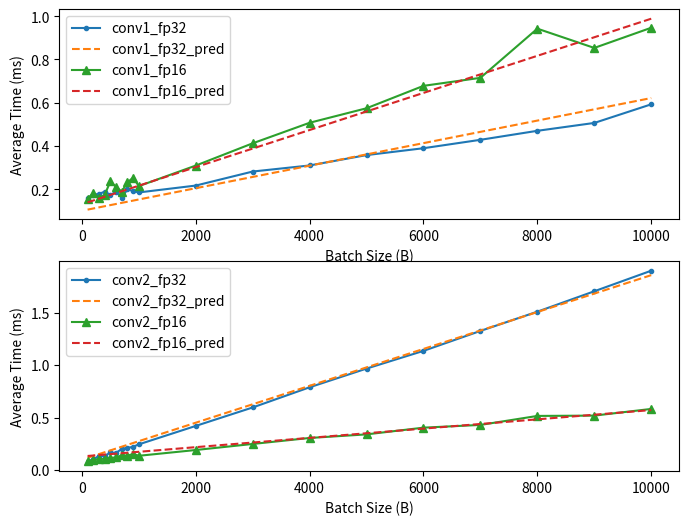

Reproduce this figure in Python.
"""
Platform: On one V100 GPU, single machine
Framework: Tensorflow 1.14, CUDA 10.2
Model/Dataset: 2conv + 2 dense with MNIST
	# ---------
	# Variables: name (type shape) [size]
	# ---------
	# conv_layer1/conv2d/kernel:0 (float32_ref 5x5x1x32) [800, bytes: 3200]
	# conv_layer1/conv2d/bias:0 (float32_ref 32) [32, bytes: 128]
	# conv_layer2/conv2d/kernel:0 (float32_ref 5x5x32x64) [51200, bytes: 204800]
	# conv_layer2/conv2d/bias:0 (float32_ref 64) [64, bytes: 256]
	# dense/kernel:0 (float32_ref 3136x1024) [3211264, bytes: 12845056]
	# dense/bias:0 (float32_ref 1024) [1024, bytes: 4096]
	# dense_1/kernel:0 (float32_ref 1024x10) [10240, bytes: 40960]
	# dense_1/bias:0 (float32_ref 10) [10, bytes: 40]
	# Total size of variables: 3274634
	# Total bytes of variables: 13098536
"""
import matplotlib.pyplot as plt
import numpy as np
import math
from scipy.optimize import curve_fit

NAMELIST_32 = ['Adam/mul', 'Adam/mul_1', 'Adam/update_conv_layer1/conv2d/bias/ApplyAdam', 'Adam/update_conv_layer1/conv2d/kernel/ApplyAdam', 'Adam/update_conv_layer2/conv2d/bias/ApplyAdam', 'Adam/update_conv_layer2/conv2d/kernel/ApplyAdam', 'Adam/update_dense/bias/ApplyAdam', 'Adam/update_dense/kernel/ApplyAdam', 'Adam/update_dense_1/bias/ApplyAdam', 'Adam/update_dense_1/kernel/ApplyAdam', 'Cast', 'conv_layer1/conv2d/BiasAdd', 'conv_layer1/conv2d/Conv2D', 'conv_layer1/conv2d/Relu', 'conv_layer2/conv2d/BiasAdd', 'conv_layer2/conv2d/Conv2D', 'conv_layer2/conv2d/Relu', 'dense/BiasAdd', 'dense/MatMul', 'dense/Relu', 'dense_1/BiasAdd', 'dense_1/MatMul', 'dropout/dropout/Cast', 'dropout/dropout/mul', 'dropout/dropout/mul_1', 'gradients/conv_layer1/conv2d/BiasAdd_grad/BiasAddGrad', 'gradients/conv_layer1/conv2d/Conv2D_grad/Conv2DBackpropFilter', 'gradients/conv_layer1/conv2d/Relu_grad/ReluGrad', 'gradients/conv_layer2/conv2d/BiasAdd_grad/BiasAddGrad', 'gradients/conv_layer2/conv2d/Conv2D_grad/Conv2DBackpropFilter', 'gradients/conv_layer2/conv2d/Conv2D_grad/Conv2DBackpropInput', 'gradients/conv_layer2/conv2d/Relu_grad/ReluGrad', 'gradients/dense/BiasAdd_grad/BiasAddGrad', 'gradients/dense/MatMul_grad/MatMul', 'gradients/dense/MatMul_grad/MatMul_1', 'gradients/dense/Relu_grad/ReluGrad', 'gradients/dense_1/BiasAdd_grad/BiasAddGrad', 'gradients/dense_1/MatMul_grad/MatMul', 'gradients/dense_1/MatMul_grad/MatMul_1', 'gradients/dropout/dropout/mul_1_grad/Mul', 'gradients/dropout/dropout/mul_grad/Mul', 'gradients/softmax_cross_entropy_loss/xentropy_grad/mul', 'softmax_cross_entropy_loss/Cast']
DATA_32 = {
	"B=100": {
		"D=1024":{
			"K=5": [0.037849999999999995, 0.027709999999999953, 0.031239999999999952, 0.03365249999999996, 0.03135000000000001, 0.03427499999999998, 0.025690000000000025, 0.0829924999999999, 0.03878249999999995, 0.035424999999999984, 0.12418499999999995, 0.06959499999999998, 0.15876499999999993, 0.05509499999999996, 0.031664999999999985, 0.08117333333333333, 0.027544999999999993, 0.02482999999999997, 0.08455333333333326, 0.026329999999999982, 0.026089999999999957, 0.04519333333333329, 0.046664999999999936, 0.034265, 0.04554499999999999, 0.048764999999999975, 0.10948333333333334, 0.050455000000000035, 0.05133999999999997, 0.09336833333333334, 0.10496333333333342, 0.04216999999999997, 0.03489999999999997, 0.11033499999999996, 0.06576500000000012, 0.03243999999999998, 0.04390500000000001, 0.04729999999999994, 0.04671499999999999, 0.033745, 0.033905000000000025, 0.03267, 0.06342000000000002]
		}
	},
	"B=200": {
		"D=1024":{
			"K=5": [0.04357000000000001, 0.031044999999999975, 0.031680000000000035, 0.03620999999999998, 0.045004999999999996, 0.03343499999999996, 0.028412500000000052, 0.0720399999999999, 0.039385, 0.03680249999999995, 0.15085000000000004, 0.07773500000000004, 0.1749025, 0.06183499999999999, 0.04010499999999993, 0.10209000000000015, 0.03644, 0.02675999999999997, 0.11472333333333343, 0.02333499999999996, 0.026814999999999967, 0.04547999999999998, 0.03355499999999998, 0.036265, 0.030544999999999992, 0.04967249999999997, 0.13271666666666668, 0.07065000000000002, 0.056455000000000005, 0.12044500000000004, 0.12553000000000006, 0.05297499999999996, 0.05550999999999998, 0.12580999999999995, 0.0898600000000001, 0.03497499999999999, 0.04602999999999999, 0.04991999999999997, 0.049590000000000016, 0.038034999999999985, 0.03793, 0.03535499999999999, 0.07363999999999998]
		}
	},
	"B=300": {
		"D=1024":{
			"K=5": [0.039724999999999955, 0.02833499999999999, 0.02632250000000004, 0.03224250000000005, 0.044605, 0.029897499999999976, 0.026445000000000083, 0.06944499999999987, 0.038164999999999984, 0.03500749999999998, 0.20464000000000004, 0.09099500000000006, 0.17814750000000004, 0.08241500000000006, 0.07086500000000003, 0.13494333333333342, 0.04275999999999998, 0.025099999999999983, 0.1422000000000001, 0.02108499999999995, 0.028524999999999988, 0.06311999999999997, 0.03601499999999999, 0.034665, 0.03150999999999999, 0.04789750000000012, 0.12684666666666666, 0.08487500000000012, 0.05628000000000002, 0.14177999999999996, 0.13761500000000004, 0.059524999999999995, 0.05235999999999997, 0.14419500000000007, 0.11493499999999995, 0.03564999999999999, 0.04554000000000002, 0.050010000000000006, 0.05020333333333327, 0.03769999999999998, 0.035074999999999995, 0.03507999999999998, 0.09751999999999995]
		}
	},
	"B=400": {
		"D=1024":{
			"K=5": [0.03615999999999995, 0.02755499999999995, 0.028752500000000042, 0.030557500000000078, 0.03787, 0.03029999999999996, 0.02588500000000003, 0.07519749999999988, 0.04552999999999997, 0.034617499999999975, 0.14543999999999993, 0.11663999999999987, 0.18838499999999986, 0.08111499999999998, 0.05915000000000003, 0.1339366666666668, 0.04975000000000003, 0.027110000000000026, 0.19658499999999995, 0.022624999999999954, 0.02926499999999997, 0.04892333333333331, 0.029499999999999985, 0.03168499999999999, 0.029169999999999953, 0.04685750000000002, 0.14984666666666696, 0.10153499999999996, 0.051509999999999966, 0.17787666666666702, 0.16352500000000017, 0.06788499999999999, 0.036054999999999976, 0.1984699999999999, 0.15698999999999994, 0.032959999999999996, 0.04328999999999998, 0.048259999999999977, 0.049156666666666654, 0.03580999999999997, 0.03525499999999996, 0.03358, 0.059955]
		}
	},
	"B=500": {
		"D=1024":{
			"K=5": [0.03193499999999995, 0.02438499999999996, 0.02673750000000008, 0.028057500000000072, 0.05775749999999995, 0.02942249999999999, 0.025495000000000004, 0.06695749999999986, 0.03774249999999996, 0.035399999999999966, 0.17909499999999995, 0.1670299999999999, 0.17378499999999997, 0.10080000000000001, 0.06327999999999999, 0.16798833333333363, 0.05365000000000003, 0.027159999999999997, 0.21997499999999992, 0.02153999999999995, 0.023359999999999957, 0.041526666666666684, 0.02909999999999998, 0.03072499999999999, 0.027655000000000002, 0.054062500000000034, 0.14475333333333323, 0.11972999999999995, 0.061970000000000046, 0.20173833333333338, 0.17443333333333355, 0.07632000000000001, 0.05441, 0.19414500000000018, 0.17530500000000007, 0.03510999999999998, 0.043004999999999995, 0.048599999999999983, 0.04820999999999995, 0.03602499999999998, 0.035835, 0.03331, 0.06266999999999999]
		}
	},
	"B=600": {
		"D=1024":{
			"K=5": [0.03464499999999992, 0.02595499999999996, 0.027742500000000066, 0.030382500000000104, 0.039637500000000034, 0.03049999999999999, 0.02543750000000003, 0.0678874999999998, 0.03716749999999993, 0.03417499999999996, 0.20965999999999985, 0.13780500000000004, 0.18800000000000022, 0.12159999999999989, 0.06895000000000001, 0.16382833333333335, 0.06024, 0.025639999999999996, 0.24706999999999993, 0.04031500000000008, 0.02266999999999997, 0.03867, 0.028224999999999986, 0.026979999999999973, 0.026539999999999987, 0.05829000000000004, 0.15735333333333348, 0.13894500000000007, 0.062464999999999965, 0.2299533333333338, 0.1913300000000005, 0.08432000000000008, 0.052955000000000016, 0.23930499999999977, 0.2002550000000002, 0.03428999999999997, 0.043335, 0.046090000000000006, 0.045429999999999936, 0.03539999999999998, 0.036124999999999956, 0.033719999999999986, 0.0717]
		}
	},
	"B=700": {
		"D=1024":{
			"K=5": [0.03335999999999996, 0.025999999999999943, 0.028880000000000076, 0.028832500000000066, 0.043297500000000017, 0.03177999999999994, 0.026387500000000036, 0.06743499999999977, 0.036997499999999996, 0.03522749999999995, 0.29869, 0.15169000000000007, 0.1604625, 0.12996500000000005, 0.08038500000000007, 0.2021133333333334, 0.06600999999999994, 0.026474999999999946, 0.27959499999999976, 0.02243, 0.021904999999999956, 0.04177999999999997, 0.028309999999999967, 0.028054999999999962, 0.026494999999999963, 0.06026250000000007, 0.1781366666666669, 0.15688499999999997, 0.07028499999999993, 0.27844166666666686, 0.22118999999999958, 0.09381999999999997, 0.05258500000000006, 0.2597350000000001, 0.23786499999999994, 0.03624999999999996, 0.04503000000000003, 0.04800999999999993, 0.04680666666666668, 0.03788999999999998, 0.03638999999999996, 0.03287499999999999, 0.04929]
		}
	},
	"B=800": {
		"D=1024":{
			"K=5": [0.032669999999999935, 0.02600499999999996, 0.029667500000000072, 0.030127500000000085, 0.04908500000000001, 0.03331249999999996, 0.02779250000000003, 0.06813499999999982, 0.03583500000000003, 0.03399749999999998, 0.2119549999999999, 0.163835, 0.19921500000000017, 0.1288200000000001, 0.10400000000000002, 0.21114666666666723, 0.07257000000000002, 0.028814999999999966, 0.3336549999999999, 0.02412499999999998, 0.022849999999999968, 0.044123333333333306, 0.028254999999999978, 0.02882999999999996, 0.027569999999999987, 0.06449250000000008, 0.19870333333333365, 0.17622999999999994, 0.07205500000000004, 0.303806666666667, 0.24035833333333342, 0.10323499999999998, 0.05636500000000003, 0.3193350000000001, 0.27356500000000034, 0.03996499999999997, 0.03920000000000004, 0.04340999999999997, 0.056530000000000094, 0.03566999999999995, 0.037094999999999975, 0.03139499999999995, 0.07204499999999997]
		}
	},
	"B=900": {
		"D=1024":{
			"K=5": [0.031864999999999935, 0.02308999999999996, 0.027540000000000023, 0.026672500000000047, 0.04377000000000005, 0.029449999999999966, 0.027039999999999988, 0.06618999999999982, 0.03240250000000002, 0.03075750000000001, 0.18789500000000003, 0.17505000000000018, 0.19151249999999997, 0.13896000000000006, 0.093555, 0.22261000000000025, 0.07656999999999997, 0.027129999999999984, 0.29341500000000004, 0.021534999999999985, 0.022239999999999975, 0.046879999999999936, 0.02847500000000001, 0.029055000000000004, 0.02717499999999995, 0.06770500000000014, 0.19786666666666694, 0.19250499999999998, 0.07427499999999998, 0.3236850000000002, 0.2546683333333337, 0.11118499999999998, 0.055869999999999996, 0.3247150000000001, 0.2911100000000002, 0.03721499999999997, 0.039460000000000044, 0.04365000000000002, 0.04433333333333338, 0.03231499999999996, 0.03300499999999997, 0.028289999999999958, 0.10220999999999993]
		}
	},
	
	"B=1000": {
		"D=1024": {
			"K=1": [0.031029999999999926, 0.022569999999999965, 0.03598750000000001, 0.026325000000000008, 0.031905000000000024, 0.031297500000000054, 0.024822499999999987, 0.06597249999999985, 0.05238500000000001, 0.03267999999999994, 0.25940500000000005, 0.20106999999999997, 0.17994749999999982, 0.15628499999999998, 0.10417000000000004, 0.09649750000000008, 0.0834950000000001, 0.029389999999999986, 0.35001499999999985, 0.02232999999999999, 0.020844999999999957, 0.043786666666666633, 0.028144999999999993, 0.028694999999999932, 0.02765999999999999, 0.06948750000000006, 0.21901666666666675, 0.213665, 0.07673500000000005, 0.16042333333333347, 0.1025080000000001, 0.12730000000000002, 0.04187999999999996, 0.3728449999999996, 0.3134300000000001, 0.03645999999999999, 0.04194999999999999, 0.048474999999999956, 0.0459866666666667, 0.03702499999999997, 0.037915000000000004, 0.03020499999999996, 0.044109999999999934],
			"K=3": [0.03325999999999995, 0.026024999999999954, 0.028352500000000034, 0.03025000000000009, 0.03200500000000008, 0.031182499999999943, 0.026702500000000004, 0.08248749999999996, 0.04491749999999998, 0.034550000000000025, 0.3451300000000001, 0.199375, 0.18290000000000015, 0.15439499999999998, 0.10512499999999997, 0.17965000000000012, 0.08349000000000005, 0.029630000000000004, 0.3458499999999999, 0.023224999999999992, 0.03791499999999994, 0.0424533333333333, 0.02909000000000002, 0.04506999999999998, 0.028339999999999973, 0.0728775000000001, 0.2167533333333336, 0.21171999999999985, 0.09146000000000008, 0.19195874999999965, 0.18517500000000012, 0.15604500000000004, 0.04091499999999999, 0.34259, 0.31106000000000006, 0.03901499999999997, 0.040620000000000045, 0.04786999999999996, 0.04711333333333337, 0.035389999999999956, 0.03854, 0.031124999999999972, 0.06401000000000001],
			"K=5": [0.03261999999999994, 0.02577499999999996, 0.0298275000000001, 0.029492500000000112, 0.04423000000000003, 0.03148499999999997, 0.026920000000000065, 0.0669299999999998, 0.032647500000000024, 0.03016250000000001, 0.22351999999999989, 0.19252499999999984, 0.18491500000000002, 0.15533000000000002, 0.10297000000000002, 0.24545333333333375, 0.08392500000000004, 0.029919999999999974, 0.3292, 0.022444999999999996, 0.022069999999999965, 0.04243666666666666, 0.028779999999999983, 0.08226000000000004, 0.03103499999999997, 0.07042999999999996, 0.2317366666666669, 0.212535, 0.08037000000000001, 0.346218333333333, 0.27203500000000014, 0.12133000000000002, 0.05500999999999995, 0.32594500000000004, 0.2968600000000001, 0.04134999999999999, 0.039565, 0.042359999999999995, 0.04366000000000016, 0.031669999999999934, 0.036209999999999985, 0.029269999999999984, 0.08383999999999997],
			"K=7": [0.03398499999999995, 0.025519999999999956, 0.02760500000000005, 0.03565000000000008, 0.029545000000000016, 0.027799999999999964, 0.027994999999999978, 0.06806749999999996, 0.03136500000000001, 0.02919499999999997, 0.233175, 0.19453999999999985, 0.3200433333333335, 0.15282500000000013, 0.10554000000000002, 0.3437799999999996, 0.08313500000000004, 0.02939499999999999, 0.3547899999999998, 0.022514999999999993, 0.021104999999999957, 0.0416933333333333, 0.028474999999999997, 0.02868999999999996, 0.027969999999999943, 0.06703750000000007, 0.22258666666666693, 0.20937999999999987, 0.08187000000000005, 0.35638624999999924, 0.3355616666666668, 0.13054499999999994, 0.03728999999999999, 0.3448199999999998, 0.31633, 0.034925, 0.04439000000000001, 0.041124999999999995, 0.04273666666666669, 0.030674999999999945, 0.03255999999999999, 0.028544999999999963, 0.07976500000000004],
			"K=9": [0.03413999999999994, 0.025254999999999965, 0.029072500000000074, 0.03783250000000007, 0.030410000000000065, 0.031434999999999935, 0.028749999999999977, 0.06834499999999996, 0.03249000000000001, 0.029977499999999963, 0.26184999999999997, 0.19593999999999998, 0.37259000000000025, 0.15619500000000008, 0.10653499999999999, 0.3523816666666667, 0.11356000000000005, 0.031214999999999958, 0.3402450000000002, 0.023850000000000017, 0.02284499999999996, 0.04307, 0.029795000000000006, 0.03195499999999996, 0.029154999999999973, 0.07090500000000004, 0.33588999999999963, 0.21191999999999983, 0.07955000000000012, 0.34733999999999876, 0.3321533333333333, 0.12967499999999998, 0.036394999999999976, 0.33009, 0.2997050000000001, 0.03598499999999999, 0.03983000000000004, 0.04255500000000002, 0.043133333333333364, 0.032759999999999956, 0.035675, 0.030154999999999963, 0.13443999999999992],
			"K=11": [0.034849999999999944, 0.02632499999999996, 0.028967500000000087, 0.03772500000000005, 0.03089750000000008, 0.031894999999999944, 0.030597499999999965, 0.06997499999999998, 0.0337075, 0.03102749999999999, 0.1848849999999999, 0.19358499999999992, 0.44035666666666706, 0.1534300000000001, 0.12758500000000006, 0.3315416666666669, 0.08751000000000003, 0.031944999999999946, 0.3353800000000001, 0.025589999999999984, 0.022789999999999973, 0.04350666666666668, 0.030474999999999978, 0.029769999999999998, 0.029509999999999984, 0.07061499999999997, 0.3327899999999997, 0.21190499999999982, 0.08398000000000005, 0.349313749999999, 0.3248799999999998, 0.1333250000000001, 0.051744999999999965, 0.32400000000000007, 0.2960700000000001, 0.03871, 0.039939999999999996, 0.045049999999999944, 0.05769666666666674, 0.032314999999999976, 0.03652499999999997, 0.029275, 0.092805],
			"K=13": [0.03324999999999993, 0.024544999999999945, 0.027455000000000073, 0.04069000000000003, 0.02929500000000006, 0.030802499999999927, 0.028857499999999984, 0.0699674999999999, 0.03125499999999994, 0.029964999999999957, 0.23229499999999986, 0.19193000000000007, 0.5083333333333333, 0.15452000000000005, 0.12243000000000002, 0.32231666666666653, 0.08541000000000003, 0.03054499999999996, 0.32962499999999983, 0.022599999999999988, 0.021569999999999978, 0.041703333333333294, 0.030419999999999985, 0.03005999999999999, 0.029339999999999963, 0.06754749999999998, 0.42396333333333314, 0.21122999999999986, 0.07795000000000005, 0.3434712499999997, 0.328266666666667, 0.13088500000000006, 0.036959999999999986, 0.31909000000000004, 0.29741000000000023, 0.036655, 0.039489999999999977, 0.04258499999999998, 0.043966666666666716, 0.03158999999999995, 0.03534499999999997, 0.029834999999999987, 0.07844000000000001],
			"K=15": [0.04749499999999998, 0.023804999999999948, 0.028762500000000055, 0.036979999999999964, 0.02959500000000002, 0.03317749999999991, 0.029652499999999984, 0.07014499999999996, 0.032590000000000015, 0.030764999999999976, 0.20537999999999987, 0.19274999999999998, 0.6150599999999999, 0.15426499999999999, 0.13756000000000007, 0.33744166666666703, 0.08590000000000003, 0.03317999999999997, 0.359395, 0.025669999999999984, 0.02481499999999999, 0.044739999999999974, 0.031004999999999967, 0.03224999999999998, 0.03268499999999998, 0.06845250000000007, 0.5727599999999999, 0.21203499999999978, 0.07828000000000004, 0.35333124999999915, 0.3289116666666671, 0.12793000000000004, 0.03581499999999996, 0.33439999999999975, 0.3113250000000002, 0.06660999999999995, 0.03790499999999999, 0.043454999999999994, 0.04446999999999996, 0.032394999999999965, 0.03451499999999999, 0.029084999999999958, 0.07033500000000001],
			# [0.013329999999999988, 0.010954999999999979, 0.012504999999999955, 0.013427499999999936, 0.01221749999999996, 0.025222499999999967, 0.013084999999999944, 0.09714749999999996, 0.013222499999999944, 0.014214999999999927, 0.030679999999999957, 0.04670500000000003, 0.0771224999999999, 0.03777500000000002, 0.029759999999999967, 0.09839714285714275, 0.025334999999999976, 0.012369999999999961, 0.0841299999999999, 0.011169999999999984, 0.009569999999999978, 0.024864999999999967, 0.012194999999999982, 0.01206999999999998, 0.010649999999999982, 0.02351749999999997, 0.07054999999999977, 0.05250000000000005, 0.020217499999999954, 0.1148162499999999, 0.09248714285714284, 0.031699999999999964, 0.01742499999999998, 0.091955, 0.06370499999999998, 0.012109999999999971, 0.017126666666666648, 0.01817499999999997, 0.01674999999999999, 0.012154999999999987, 0.016014999999999974, 0.012379999999999967, 0.02466499999999997]
			"K=17": [0.03500999999999995, 0.02526499999999998, 0.028500000000000036, 0.038059999999999955, 0.03184750000000005, 0.03860749999999999, 0.03030249999999993, 0.0703549999999999, 0.03385499999999995, 0.03188249999999995, 0.21135500000000002, 0.19537000000000007, 0.7589566666666666, 0.15816000000000008, 0.12309000000000003, 0.3302933333333336, 0.08605500000000008, 0.03460999999999999, 0.3493300000000001, 0.025924999999999997, 0.025104999999999975, 0.04999333333333333, 0.03483999999999999, 0.03527999999999998, 0.03402999999999996, 0.0737475000000001, 0.6780866666666658, 0.21609499999999987, 0.08181500000000007, 0.3512449999999992, 0.33335666666666636, 0.13382999999999992, 0.037709999999999966, 0.33028999999999975, 0.30737000000000003, 0.037444999999999985, 0.041709999999999976, 0.046575000000000005, 0.046533333333333295, 0.033024999999999985, 0.03640499999999999, 0.03235499999999997, 0.06024999999999994],
			"K=19": [0.03294499999999994, 0.040064999999999976, 0.02779000000000009, 0.028104999999999977, 0.030387500000000008, 0.05100999999999988, 0.029199999999999962, 0.06922249999999998, 0.03453250000000002, 0.04058749999999996, 0.23772500000000002, 0.1941100000000001, 0.31565866666666714, 0.1533950000000002, 0.10518500000000007, 0.3324466666666663, 0.0844900000000001, 0.031864999999999984, 0.3553100000000001, 0.02431999999999998, 0.03892499999999999, 0.04839333333333323, 0.031784999999999966, 0.03213999999999998, 0.031034999999999972, 0.06801500000000008, 0.8215966666666663, 0.21363499999999994, 0.08239499999999998, 0.35718874999999967, 0.3354916666666666, 0.14203000000000002, 0.03697, 0.34321999999999986, 0.32654000000000005, 0.03917500000000002, 0.040799999999999975, 0.046390000000000035, 0.04587999999999998, 0.033815, 0.03954999999999998, 0.03097999999999999, 0.08764499999999999],
			# [0.03154999999999995, 0.04320000000000004, 0.027612500000000043, 0.028847499999999967, 0.028707499999999987, 0.042837499999999924, 0.02971249999999997, 0.0689674999999999, 0.03185999999999998, 0.038272499999999945, 0.34198000000000006, 0.18942000000000014, 0.29406400000000005, 0.15389500000000014, 0.10398500000000005, 0.3223066666666665, 0.08483500000000006, 0.030894999999999975, 0.3366100000000001, 0.023444999999999983, 0.09203999999999989, 0.043966666666666626, 0.03362000000000002, 0.030374999999999975, 0.029859999999999963, 0.06711500000000012, 0.7784899999999996, 0.21168999999999985, 0.08105499999999997, 0.3503787499999989, 0.32881833333333355, 0.15084499999999998, 0.033604999999999954, 0.32634500000000005, 0.30552500000000005, 0.03853500000000001, 0.04019999999999993, 0.045229999999999965, 0.04538333333333325, 0.032589999999999966, 0.03671999999999999, 0.04826499999999996, 0.18601999999999985],
			"K=21": [0.031394999999999944, 0.022514999999999966, 0.026635000000000065, 0.035452500000000074, 0.027987500000000044, 0.05620749999999996, 0.02862750000000003, 0.06879249999999994, 0.034249999999999975, 0.029379999999999976, 0.1846999999999999, 0.1980799999999999, 1.0057266666666675, 0.16423000000000004, 0.10509000000000006, 0.8006840000000002, 0.08795500000000007, 0.03399999999999998, 0.33112499999999995, 0.024604999999999985, 0.024344999999999978, 0.04833666666666659, 0.030919999999999975, 0.03218499999999998, 0.030559999999999986, 0.07533249999999996, 0.864609999999999, 0.21410500000000002, 0.09449499999999997, 1.2477763636363626, 0.8055073333333348, 0.12492500000000004, 0.03462999999999998, 0.31543, 0.29746000000000017, 0.03577999999999999, 0.04218499999999997, 0.06885999999999998, 0.04609666666666663, 0.03382000000000001, 0.035325, 0.03192999999999999, 0.07447499999999999],
			"K=23": [0.02999499999999995, 0.02328499999999997, 0.026132500000000065, 0.034375000000000086, 0.028145000000000028, 0.04699499999999987, 0.029725000000000005, 0.0690699999999999, 0.03323749999999999, 0.0299775, 0.16517499999999996, 0.19168500000000013, 1.1214366666666662, 0.15541000000000008, 0.103435, 0.7994673333333333, 0.08545500000000006, 0.03222499999999998, 0.32725000000000015, 0.024419999999999987, 0.023999999999999973, 0.04503666666666659, 0.031134999999999996, 0.03313499999999999, 0.031249999999999983, 0.07314999999999998, 1.0851966666666653, 0.21272999999999986, 0.09306000000000009, 1.2433790909090852, 0.8053573333333326, 0.12391500000000014, 0.03443999999999998, 0.31525500000000006, 0.2993550000000001, 0.03501499999999997, 0.03839499999999998, 0.04325999999999999, 0.04391999999999995, 0.03234499999999995, 0.035089999999999996, 0.02924500000000001, 0.12561999999999995],
			"K=25": [0.03151499999999996, 0.025114999999999964, 0.027475000000000062, 0.028294999999999994, 0.030625000000000055, 0.043774999999999856, 0.03910749999999994, 0.07092249999999992, 0.05143250000000006, 0.03037499999999996, 0.46145500000000034, 0.18783499999999997, 0.3606327272727266, 0.15309000000000014, 0.10503499999999995, 0.8057026666666653, 0.08740000000000006, 0.055939999999999976, 0.33199, 0.025939999999999998, 0.024789999999999996, 0.04676333333333325, 0.03297999999999998, 0.033310000000000006, 0.03268999999999997, 0.06806500000000001, 1.1941433333333316, 0.21366999999999997, 0.08083499999999999, 1.251976363636365, 0.8043713333333329, 0.12630999999999995, 0.03520999999999997, 0.31779, 0.2959350000000001, 0.03652999999999999, 0.043174999999999936, 0.04728999999999999, 0.048489999999999964, 0.03383, 0.03641999999999998, 0.03261000000000002, 0.10305499999999994],
			"K=27": [0.03074499999999994, 0.022279999999999946, 0.02565750000000004, 0.027017499999999993, 0.029224999999999956, 0.04813249999999997, 0.02831499999999995, 0.06744249999999996, 0.03275749999999993, 0.02883249999999996, 0.28863000000000005, 0.18815500000000016, 0.37109818181818094, 0.16912500000000005, 0.10120000000000007, 1.121137272727273, 0.08473500000000002, 0.032129999999999985, 0.3265, 0.02468499999999999, 0.022884999999999985, 0.04464666666666663, 0.03017499999999997, 0.03135999999999996, 0.030534999999999965, 0.13441999999999996, 0.47673909090908906, 0.21635000000000004, 0.07884000000000005, 1.2564390909090892, 1.033108999999998, 0.12476000000000004, 0.03330999999999999, 0.31497, 0.2944700000000005, 0.03321999999999998, 0.03955499999999999, 0.043199999999999975, 0.04344666666666664, 0.032824999999999986, 0.03870999999999995, 0.029854999999999975, 0.23404999999999995]
		},
		"D=8192": {
			"K=5": [0.036084999999999964, 0.026369999999999984, 0.0294074999999999, 0.030607499999999916, 0.04196749999999998, 0.031244999999999933, 0.028815000000000018, 0.33655249999999953, 0.03916999999999992, 0.03292749999999996, 0.30471999999999994, 0.19835500000000017, 0.2252150000000001, 0.16124499999999997, 0.10664000000000007, 0.25342333333333344, 0.09123999999999999, 0.07815499999999996, 2.1028000000000016, 0.06650999999999994, 0.026374999999999954, 0.07729, 0.06170000000000008, 0.07826000000000001, 0.08909500000000001, 0.07394500000000007, 0.21035000000000004, 0.21466499999999997, 0.07912000000000004, 0.3499533333333332, 0.2776216666666663, 0.12099500000000012, 0.100115, 2.1271500000000008, 1.9592500000000015, 0.09330500000000003, 0.04772999999999995, 0.06924999999999998, 0.06283000000000004, 0.07158999999999999, 0.08913000000000006, 0.03421999999999999, 0.11603]
		},
		"D=4096": {
			"K=5": [0.029079999999999946, 0.02154999999999997, 0.02480750000000004, 0.025545000000000054, 0.03787499999999993, 0.02929499999999994, 0.026759999999999992, 0.17969500000000024, 0.03429000000000001, 0.028227499999999975, 0.31327, 0.20760000000000006, 0.21226500000000023, 0.17335000000000003, 0.10995499999999998, 0.2556500000000001, 0.119165, 0.05299499999999999, 1.1538749999999998, 0.044644999999999976, 0.023699999999999964, 0.06405666666666669, 0.04577000000000003, 0.05217999999999999, 0.05682500000000003, 0.06538250000000001, 0.2003000000000002, 0.2125, 0.07429999999999998, 0.34435166666666644, 0.26913333333333306, 0.11852000000000007, 0.07200999999999987, 1.0410850000000014, 1.011570000000001, 0.06353500000000002, 0.04436499999999996, 0.05684500000000003, 0.05205333333333335, 0.05092499999999993, 0.058220000000000036, 0.032444999999999995, 0.06968499999999994]
		},
		"D=2048": {
			"K=5": [0.031969999999999936, 0.024684999999999947, 0.027992500000000038, 0.027675000000000057, 0.043487500000000054, 0.02836999999999996, 0.029615000000000027, 0.1056975000000003, 0.04342500000000004, 0.029514999999999958, 0.27840499999999985, 0.20401500000000009, 0.2220825000000002, 0.1581350000000001, 0.11226000000000015, 0.2537816666666668, 0.0862400000000001, 0.03915999999999998, 0.6808000000000001, 0.03275000000000003, 0.022319999999999965, 0.05047333333333323, 0.03581999999999997, 0.039509999999999976, 0.04042, 0.0684475000000001, 0.21441666666666695, 0.21120999999999998, 0.08330500000000005, 0.3660550000000003, 0.2888399999999995, 0.12315000000000008, 0.068545, 0.6564799999999995, 0.5712250000000002, 0.04519999999999994, 0.03896500000000005, 0.04796500000000001, 0.04509333333333329, 0.03637499999999999, 0.04344000000000001, 0.028335, 0.07592499999999998]
		},
		"D=512": {
			"K=5": [0.030414999999999952, 0.02292999999999997, 0.026000000000000058, 0.026527500000000058, 0.03480000000000003, 0.028112499999999988, 0.025405000000000073, 0.04678749999999998, 0.031127500000000037, 0.029847500000000013, 0.24406499999999995, 0.1977699999999999, 0.15535250000000017, 0.16237999999999997, 0.10082000000000008, 0.24399333333333403, 0.09618000000000004, 0.026375000000000006, 0.21611499999999995, 0.020949999999999958, 0.022109999999999953, 0.04349666666666674, 0.028354999999999984, 0.029449999999999976, 0.025604999999999992, 0.06521500000000001, 0.19792000000000018, 0.20854499999999984, 0.081815, 0.3434599999999994, 0.27258166666666717, 0.12275499999999996, 0.05383499999999999, 0.18035999999999977, 0.177625, 0.03157500000000001, 0.036365, 0.039905000000000024, 0.03983666666666667, 0.028274999999999984, 0.03315499999999999, 0.027319999999999997, 0.07878500000000002]
		},
		"D=256": {
			"K=5": [0.03147499999999995, 0.024769999999999945, 0.027827500000000095, 0.02825500000000007, 0.03468250000000004, 0.029492499999999987, 0.02666500000000005, 0.04163999999999998, 0.032067500000000033, 0.03158750000000006, 0.23915999999999996, 0.18744999999999987, 0.17409750000000007, 0.15864999999999996, 0.10068499999999998, 0.23401333333333382, 0.08314000000000009, 0.02513999999999997, 0.15499500000000002, 0.02156499999999996, 0.021094999999999964, 0.04053333333333335, 0.02753499999999996, 0.02700499999999996, 0.023134999999999954, 0.06813999999999992, 0.19813000000000025, 0.2108649999999998, 0.07655, 0.3391449999999996, 0.2634133333333341, 0.11996500000000003, 0.05291999999999998, 0.11849999999999997, 0.12133, 0.035195, 0.03931500000000001, 0.04193499999999999, 0.04208000000000001, 0.03000999999999996, 0.035725, 0.028419999999999983, 0.057969999999999994]
		},
		"D=128": {
			"K=5": [0.03181999999999993, 0.02464999999999996, 0.02708500000000007, 0.03598250000000004, 0.02739500000000004, 0.02847999999999997, 0.03335749999999998, 0.03579999999999999, 0.0321325, 0.03212250000000004, 0.15784499999999993, 0.18460499999999994, 0.17364500000000016, 0.152345, 0.11708499999999997, 0.2319416666666668, 0.08366500000000009, 0.024929999999999963, 0.11662500000000002, 0.02134999999999996, 0.021104999999999978, 0.03884499999999999, 0.028564999999999962, 0.02885499999999995, 0.024819999999999964, 0.07363499999999998, 0.1963600000000001, 0.20991500000000013, 0.07214, 0.33906833333333336, 0.26301166666666737, 0.1217999999999999, 0.04127, 0.08126500000000003, 0.09058500000000008, 0.033874999999999995, 0.04024, 0.04164499999999997, 0.043873333333333334, 0.02911999999999995, 0.034989999999999986, 0.030049999999999976, 0.06932]
		}
	},
	"B=2000": {
		"D=1024": {
			"K=5": [0.030099999999999932, 0.023209999999999984, 0.025372500000000034, 0.026037500000000036, 0.03503250000000005, 0.02717249999999998, 0.02572250000000003, 0.06482249999999988, 0.030617500000000023, 0.02773250000000003, 0.23625999999999994, 0.34317, 0.21669749999999982, 0.278755, 0.17875999999999997, 0.42091666666666766, 0.14643000000000003, 0.03472499999999997, 0.5730350000000001, 0.030940000000000037, 0.021724999999999973, 0.05522333333333333, 0.035410000000000025, 0.039490000000000046, 0.040490000000000005, 0.09490250000000014, 0.30825, 0.3927949999999997, 0.11458000000000004, 0.6297416666666656, 0.4314716666666673, 0.212435, 0.056095, 0.5481900000000002, 0.5321399999999994, 0.04157999999999998, 0.03878500000000003, 0.05049999999999996, 0.04929000000000001, 0.03488999999999996, 0.04117499999999997, 0.02788499999999999, 0.06918999999999999]
		} 
	},
	"B=3000": {
		"D=1024": {
			"K=5": [0.029229999999999944, 0.021909999999999957, 0.02533000000000007, 0.025232500000000005, 0.03299500000000002, 0.025884999999999984, 0.02463500000000003, 0.07135749999999998, 0.06633999999999983, 0.027217500000000058, 0.6630300000000005, 0.5026599999999999, 0.28159250000000013, 0.4094150000000005, 0.25683999999999985, 0.5966066666666663, 0.2082349999999999, 0.04381000000000003, 0.8128149999999996, 0.03650000000000002, 0.021974999999999963, 0.05506666666666662, 0.037324999999999976, 0.04279999999999995, 0.046365000000000024, 0.11767250000000005, 0.43319666666666656, 0.5811149999999997, 0.08003000000000002, 0.921844999999998, 0.6187866666666666, 0.3009849999999998, 0.04193499999999999, 0.8231149999999997, 0.7728049999999996, 0.04907500000000005, 0.09119499999999985, 0.04867999999999999, 0.04574000000000007, 0.039705, 0.048245, 0.028089999999999976, 0.16270500000000002]
		} 
	},
	"B=4000": {
		"D=1024": {
			"K=5": [0.02953499999999995, 0.06056500000000002, 0.02671000000000006, 0.034392500000000055, 0.028387500000000107, 0.02746499999999999, 0.026335000000000008, 0.06573249999999985, 0.03073750000000002, 0.027337500000000074, 0.7599849999999999, 0.6650600000000004, 0.30975000000000036, 0.5373050000000004, 0.35114500000000004, 0.7886466666666666, 0.2730949999999999, 0.04723, 1.126725, 0.04109499999999995, 0.022649999999999962, 0.05846666666666667, 0.07085000000000002, 0.04871499999999997, 0.05348500000000001, 0.15583250000000037, 0.5194933333333331, 0.7965700000000002, 0.09600000000000009, 3.0263466666666585, 0.8074933333333325, 0.3943750000000001, 0.047589999999999986, 1.0111449999999989, 1.0002900000000003, 0.05602000000000005, 0.039910000000000015, 0.05337500000000004, 0.0497066666666667, 0.04524999999999997, 0.055520000000000035, 0.028149999999999994, 0.13000999999999993]
		} 
	},
	"B=5000": {
		"D=1024": {
			"K=5": [0.029909999999999933, 0.022999999999999955, 0.026272500000000046, 0.03473000000000018, 0.027655000000000082, 0.028064999999999996, 0.026960000000000067, 0.06659499999999997, 0.030405000000000015, 0.035427500000000035, 0.44496500000000005, 0.8387999999999997, 0.3576550000000001, 0.6648900000000008, 0.41400499999999996, 0.9666866666666641, 0.3342649999999998, 0.05418000000000005, 1.259545, 0.04673000000000001, 0.03798499999999992, 0.05983000000000005, 0.04385499999999995, 0.05320499999999991, 0.062355, 0.17612500000000003, 0.6270233333333325, 0.9644700000000005, 0.11121749999999996, 3.7643666666666613, 1.0074533333333313, 0.48948500000000045, 0.052840000000000005, 1.331525000000001, 1.2399499999999994, 0.06438000000000002, 0.040390000000000016, 0.05425500000000003, 0.052393333333333354, 0.04984999999999996, 0.06393999999999997, 0.027934999999999984, 0.08461000000000002]
		} 
	},
	"B=6000": {
		"D=1024": {
			"K=5": \
			# [0.029809999999999937, 0.022014999999999976, 0.02495500000000003, 0.03801250000000012, 0.026905000000000068, 0.02588749999999997, 0.026012500000000036, 0.06427999999999996, 0.031152500000000014, 0.03525750000000003, 0.9453100000000002, 0.99047, 0.39697000000000043, 0.7932350000000002, 0.494315, 1.1390883333333288, 0.40095500000000056, 0.05954000000000001, 1.4972849999999998, 0.05027000000000003, 0.039259999999999934, 0.06572000000000006, 0.048904999999999955, 0.05849000000000005, 0.06839999999999999, 0.20550750000000007, 0.7576766666666653, 1.162250000000001, 0.1257125, 4.516176666666672, 1.1969466666666613, 0.5817600000000005, 0.057885000000000006, 1.5487949999999993, 1.4809600000000005, 0.07129499999999997, 0.03920500000000002, 0.05862000000000001, 0.05546666666666676, 0.05534999999999997, 0.07131000000000004, 0.02834, 0.19506499999999996]
			[0.029219999999999944, 0.023234999999999954, 0.039737500000000196, 0.03650750000000019, 0.02780000000000005, 0.028217499999999993, 0.026435000000000056, 0.06611499999999994, 0.030650000000000007, 0.03433500000000001, 1.1423950000000007, 0.9914050000000009, 0.3894425000000003, 0.8153550000000003, 0.49273000000000006, 1.1352116666666618, 0.4011350000000001, 0.059295, 1.4941700000000013, 0.05177000000000005, 0.022174999999999962, 0.06315000000000004, 0.04724499999999999, 0.05704000000000004, 0.06743500000000002, 0.20375750000000006, 0.7534499999999993, 1.1768600000000005, 0.12413000000000002, 4.514076666666667, 1.1922433333333289, 0.582265, 0.054389999999999994, 1.5459950000000005, 1.4779299999999995, 0.07080499999999991, 0.03826500000000001, 0.054034999999999986, 0.05415666666666668, 0.055189999999999975, 0.06988500000000004, 0.027759999999999993, 0.09684000000000002]
		} 
	},
	"B=7000": {
		"D=1024": {
			"K=5": [0.029564999999999956, 0.02145499999999996, 0.024797500000000024, 0.025042500000000047, 0.026065000000000053, 0.03566249999999999, 0.025070000000000005, 0.06477250000000001, 0.031795000000000025, 0.02674500000000004, 1.5549000000000006, 1.163185, 0.4283500000000002, 0.9206950000000006, 0.5729549999999999, 1.324921666666663, 0.46836500000000036, 0.06986999999999995, 1.8070650000000006, 0.06413999999999992, 0.021864999999999964, 0.06647499999999999, 0.056375000000000064, 0.06466000000000001, 0.07601000000000008, 0.24163000000000015, 0.8673566666666657, 1.3874249999999997, 0.13791999999999993, 5.247586666666674, 1.3812733333333287, 0.6751900000000006, 0.057255000000000014, 1.7922849999999997, 1.719309999999999, 0.07910499999999997, 0.039615000000000025, 0.06014, 0.06508000000000003, 0.060539999999999976, 0.07737499999999997, 0.02767999999999998, 0.14840500000000006]
		} 
	},
	"B=8000": {
		"D=1024": {
			"K=5": [0.028644999999999955, 0.023109999999999953, 0.025977500000000056, 0.026825000000000068, 0.02737250000000009, 0.03465, 0.026717500000000043, 0.06541749999999996, 0.030882499999999993, 0.027995000000000075, 0.5594850000000003, 1.326335000000001, 0.46997000000000033, 1.052489999999999, 0.6546800000000005, 1.5081616666666613, 0.5309850000000007, 0.07123500000000008, 2.2108150000000024, 0.061360000000000116, 0.022199999999999952, 0.09455999999999996, 0.055814999999999976, 0.06938000000000011, 0.083965, 0.26929999999999976, 0.9855133333333328, 1.5941049999999999, 0.1551674999999999, 5.9879766666666745, 1.5719566666666605, 0.7730150000000003, 0.06263999999999999, 1.9912949999999998, 1.9562149999999996, 0.08574999999999998, 0.04023500000000002, 0.06101999999999997, 0.06833000000000004, 0.06585000000000008, 0.08516499999999992, 0.028314999999999993, 0.24055000000000024]
		} 
	},
	"B=9000": {
		"D=1024": {
			"K=5": [0.03222499999999993, 0.023064999999999967, 0.026707500000000058, 0.027367500000000065, 0.028315000000000073, 0.03683499999999998, 0.03830750000000019, 0.06548499999999997, 0.03175500000000002, 0.028512500000000038, 2.0942649999999996, 1.5069150000000007, 0.5063550000000004, 1.1828200000000004, 0.7367000000000005, 1.7023833333333256, 0.5941700000000005, 0.09591500000000013, 2.274470000000001, 0.068385, 0.024909999999999953, 0.08855500000000002, 0.06320500000000001, 0.07681500000000002, 0.0933699999999999, 0.29871999999999954, 1.1087633333333329, 1.8085899999999993, 0.1701525, 6.73430333333334, 1.7689649999999957, 0.8646149999999997, 0.06634499999999997, 2.2791399999999995, 2.2035449999999996, 0.09386000000000001, 0.042409999999999996, 0.06892499999999996, 0.06669666666666671, 0.072575, 0.0927349999999999, 0.02827499999999998, 0.05020000000000005]
			# [0.012224999999999986, 0.009129999999999975, 0.010869999999999982, 0.011152499999999978, 0.011779999999999975, 0.01207499999999994, 0.010574999999999987, 0.09376000000000012, 0.012219999999999962, 0.01125749999999996, 0.6299800000000005, 3.3474749999999984, 1.0041650000000006, 2.3933350000000004, 1.5719900000000004, 3.4022116666666746, 1.2002950000000003, 0.11609999999999991, 3.0957399999999966, 0.10620499999999997, 0.01410999999999995, 0.071925, 0.08367500000000011, 0.10889999999999991, 0.15361999999999992, 0.5910399999999997, 4.15832333333333, 4.4151700000000025, 0.33770000000000056, 4.179420000000002, 3.269463333333341, 2.0828399999999982, 0.07505000000000009, 2.98649, 2.883185, 0.15466499999999994, 0.02311999999999998, 0.06761500000000005, 0.10577999999999997, 0.10498999999999988, 0.1547, 0.012004999999999967, 0.01344999999999998]
		} 
	},
	"B=10000": {
		"D=1024": {
			"K=5": [0.03251499999999994, 0.024489999999999967, 0.026967500000000068, 0.02653250000000007, 0.02873000000000003, 0.03786249999999999, 0.027087500000000053, 0.06549749999999992, 0.03181000000000004, 0.02736250000000001, 0.6601699999999999, 1.6915799999999992, 0.5924699999999999, 1.3152100000000007, 0.8205500000000003, 1.8981283333333283, 0.683955000000001, 0.10175999999999988, 2.5172749999999993, 0.07279, 0.028739999999999953, 0.10580000000000006, 0.06828500000000001, 0.08355500000000005, 0.09900999999999995, 0.32875749999999987, 1.2355399999999988, 2.0184550000000008, 0.1874200000000002, 7.51029666666667, 1.9665666666666652, 0.9658600000000003, 0.07048500000000005, 2.5899499999999995, 2.4467750000000015, 0.10297999999999993, 0.045879999999999976, 0.07644000000000001, 0.07006666666666678, 0.07735000000000006, 0.10107499999999997, 0.03098999999999999, 0.08209500000000013]
		}
	}
}

NAMELIST_16 = ['Adam/mul', 'Adam/mul_1', 'Adam/update_conv_layer1/conv2d/bias/ApplyAdam', 'Adam/update_conv_layer1/conv2d/bias/ArithmeticOptimizer/ReorderCastLikeAndValuePreserving_float_Cast', 'Adam/update_conv_layer1/conv2d/bias/ArithmeticOptimizer/ReorderCastLikeAndValuePreserving_float_Cast_1', 'Adam/update_conv_layer1/conv2d/kernel/ApplyAdam', 'Adam/update_conv_layer1/conv2d/kernel/ArithmeticOptimizer/ReorderCastLikeAndValuePreserving_float_Cast', 'Adam/update_conv_layer1/conv2d/kernel/ArithmeticOptimizer/ReorderCastLikeAndValuePreserving_float_Cast_1', 'Adam/update_conv_layer2/conv2d/bias/ApplyAdam', 'Adam/update_conv_layer2/conv2d/bias/Cast', 'Adam/update_conv_layer2/conv2d/bias/Cast_1', 'Adam/update_conv_layer2/conv2d/kernel/ApplyAdam', 'Adam/update_conv_layer2/conv2d/kernel/Cast', 'Adam/update_conv_layer2/conv2d/kernel/Cast_1', 'Adam/update_dense/bias/ApplyAdam', 'Adam/update_dense/bias/Cast', 'Adam/update_dense/bias/Cast_1', 'Adam/update_dense/kernel/ApplyAdam', 'Adam/update_dense/kernel/Cast', 'Adam/update_dense/kernel/Cast_1', 'Adam/update_dense_1/bias/ApplyAdam', 'Adam/update_dense_1/bias/Cast', 'Adam/update_dense_1/bias/Cast_1', 'Adam/update_dense_1/kernel/ApplyAdam', 'Adam/update_dense_1/kernel/Cast', 'Adam/update_dense_1/kernel/Cast_1', 'ArithmeticOptimizer/ReorderCastLikeAndValuePreserving_float_Cast_1', 'Cast', 'Cast_2', 'Cast_3', 'Cast_4', 'conv_layer1/ArithmeticOptimizer/ReorderCastLikeAndValuePreserving_float_Cast', 'conv_layer1/Cast_1', 'conv_layer1/conv2d/BiasAdd', 'conv_layer1/conv2d/Conv2D', 'conv_layer1/conv2d/Relu', 'conv_layer2/Cast', 'conv_layer2/Cast_1', 'conv_layer2/conv2d/BiasAdd', 'conv_layer2/conv2d/Conv2D', 'conv_layer2/conv2d/Relu', 'dense/BiasAdd', 'dense/MatMul', 'dense/Relu', 'dense_1/BiasAdd', 'dense_1/MatMul', 'dropout/dropout/Cast', 'dropout/dropout/mul', 'dropout/dropout/mul_1', 'gradients/Cast_1_grad/ArithmeticOptimizer/ArithmeticOptimizer/ReorderCastLikeAndValuePreserving_float_ReorderCastLikeAndValuePreserving_float_Cast', 'gradients/Cast_2_grad/ArithmeticOptimizer/ArithmeticOptimizer/ReorderCastLikeAndValuePreserving_float_ReorderCastLikeAndValuePreserving_float_Cast', 'gradients/Cast_3_grad/Cast', 'gradients/Cast_4_grad/ArithmeticOptimizer/ArithmeticOptimizer/ReorderCastLikeAndValuePreserving_float_ReorderCastLikeAndValuePreserving_float_Cast', 'gradients/conv_layer1/Cast_1_grad/Cast', 'gradients/conv_layer1/conv2d/BiasAdd_grad/BiasAddGrad', 'gradients/conv_layer1/conv2d/Conv2D_grad/Conv2DBackpropFilter', 'gradients/conv_layer1/conv2d/Relu_grad/ReluGrad', 'gradients/conv_layer2/Cast_1_grad/Cast', 'gradients/conv_layer2/Cast_grad/Cast', 'gradients/conv_layer2/conv2d/BiasAdd_grad/BiasAddGrad', 'gradients/conv_layer2/conv2d/Conv2D_grad/Conv2DBackpropFilter', 'gradients/conv_layer2/conv2d/Conv2D_grad/Conv2DBackpropInput', 'gradients/conv_layer2/conv2d/Relu_grad/ReluGrad', 'gradients/dense/BiasAdd_grad/BiasAddGrad', 'gradients/dense/MatMul_grad/MatMul', 'gradients/dense/MatMul_grad/MatMul_1', 'gradients/dense/Relu_grad/ReluGrad', 'gradients/dense_1/BiasAdd_grad/BiasAddGrad', 'gradients/dense_1/MatMul_grad/MatMul', 'gradients/dense_1/MatMul_grad/MatMul_1', 'gradients/dropout/dropout/mul_grad/Mul', 'gradients/softmax_cross_entropy_loss/xentropy_grad/mul', 'softmax_cross_entropy_loss/Cast']
DATA_16 = {
	"B=100": {
		"D=1024":{
			"K=5": [0.04002000000000001, 0.07005499999999996, 0.03406000000000001, 0.040929999999999966, 0.05753499999999998, 0.037985, 0.033339999999999974, 0.041194999999999975, 0.03737499999999998, 0.03259999999999999, 0.03135499999999999, 0.03880499999999999, 0.03144999999999998, 0.038189999999999974, 0.03519249999999996, 0.03385499999999996, 0.036950000000000004, 0.0537075, 0.0479, 0.05099000000000002, 0.049812499999999996, 0.03120999999999999, 0.07407999999999998, 0.03844999999999999, 0.04371999999999999, 0.08703499999999995, 0.03952999999999998, 0.12553, 0.02935499999999997, 0.064645, 0.02818999999999997, 0.107205, 0.052125000000000005, 0.04874999999999998, 0.15472, 0.03987499999999999, 0.033694999999999996, 0.040109999999999965, 0.03744999999999998, 0.09071666666666676, 0.029229999999999964, 0.033839999999999974, 0.07698666666666658, 0.027919999999999976, 0.02790499999999997, 0.05308333333333335, 0.03346000000000001, 0.03299999999999999, 0.03066499999999999, 0.04400499999999998, 0.03249499999999996, 0.04696999999999999, 0.03106499999999998, 0.040684999999999985, 0.047549999999999974, 0.0701100000000001, 0.039934999999999984, 0.04280499999999998, 0.033170000000000005, 0.047564999999999996, 0.08229166666666667, 0.09064500000000032, 0.04031999999999998, 0.04233500000000001, 0.062400000000000094, 0.07573500000000004, 0.036019999999999996, 0.04886000000000001, 0.05533499999999993, 0.04921499999999999, 0.038095, 0.04231499999999997, 0.12293499999999995]
		}
	},
	"B=200": {
		"D=1024":{
			"K=5": [0.038984999999999964, 0.027449999999999992, 0.027037500000000093, 0.05539999999999998, 0.08423999999999995, 0.047884999999999935, 0.03624499999999999, 0.04034499999999999, 0.03405749999999998, 0.02562999999999998, 0.02886499999999998, 0.03701999999999998, 0.03072499999999998, 0.027059999999999987, 0.03359249999999994, 0.026744999999999984, 0.025899999999999982, 0.051800000000000006, 0.03713999999999997, 0.04293, 0.038709999999999994, 0.050829999999999986, 0.052875, 0.036099999999999986, 0.03598999999999999, 0.038389999999999966, 0.03694499999999996, 0.1412950000000001, 0.027669999999999986, 0.08138500000000005, 0.028904999999999955, 0.138925, 0.05487999999999996, 0.07180500000000001, 0.1818533333333334, 0.04356499999999995, 0.033254999999999965, 0.036964999999999984, 0.04203999999999996, 0.09508166666666681, 0.028325000000000003, 0.03069000000000001, 0.0807466666666667, 0.02589499999999996, 0.04348500000000002, 0.05506333333333332, 0.03394, 0.03853499999999998, 0.029569999999999957, 0.044445, 0.032154999999999975, 0.03032999999999998, 0.028294999999999976, 0.0472, 0.04846500000000002, 0.09559000000000022, 0.04668999999999998, 0.049104999999999996, 0.06070999999999996, 0.05578000000000001, 0.08773666666666659, 0.0923500000000002, 0.046280000000000016, 0.041489999999999985, 0.06802500000000004, 0.05847000000000003, 0.034364999999999986, 0.04323499999999998, 0.05021499999999998, 0.0483566666666666, 0.03668499999999998, 0.04083999999999997, 0.05970999999999994]
		}
	},
	"B=300": {
		"D=1024":{
			"K=5": [0.03992, 0.030424999999999983, 0.02729750000000007, 0.09541500000000001, 0.044575, 0.04136500000000006, 0.08659999999999995, 0.05988499999999999, 0.031207500000000058, 0.03122499999999999, 0.03160499999999997, 0.039032499999999984, 0.02794499999999997, 0.03496999999999999, 0.028877500000000115, 0.027649999999999973, 0.03714999999999999, 0.052902500000000005, 0.02924499999999998, 0.042974999999999985, 0.03940999999999998, 0.03036999999999999, 0.051715, 0.03909249999999999, 0.02975499999999998, 0.04589999999999996, 0.03837499999999999, 0.13428500000000002, 0.027979999999999946, 0.03287999999999995, 0.02918999999999997, 0.13083999999999998, 0.06661500000000002, 0.08719000000000005, 0.15884000000000006, 0.05352999999999998, 0.03547999999999996, 0.043379999999999974, 0.050125, 0.10678666666666672, 0.03488000000000001, 0.031234999999999995, 0.08771666666666678, 0.026874999999999982, 0.04113000000000001, 0.05280999999999999, 0.033685000000000014, 0.032055, 0.02900499999999999, 0.04709999999999998, 0.035445, 0.03174999999999999, 0.029859999999999966, 0.05698499999999998, 0.04369250000000009, 0.10836166666666677, 0.054825, 0.05037499999999994, 0.0619, 0.05570499999999996, 0.09078499999999975, 0.10418428571428578, 0.05172499999999999, 0.041030000000000004, 0.06831499999999999, 0.12465999999999999, 0.03618499999999999, 0.043945000000000005, 0.05581999999999998, 0.051823333333333325, 0.03846, 0.04189999999999998, 0.11815999999999999]
		}
	},
	"B=400": {
		"D=1024":{
			"K=5": [0.03857999999999998, 0.028174999999999978, 0.026225000000000057, 0.06186500000000002, 0.049395000000000015, 0.035217500000000124, 0.04192999999999999, 0.03896999999999998, 0.02790500000000009, 0.02948499999999998, 0.03215999999999997, 0.038669999999999975, 0.03194999999999999, 0.028259999999999983, 0.03335499999999996, 0.040494999999999955, 0.027259999999999996, 0.05237249999999997, 0.04515999999999999, 0.030129999999999976, 0.03904749999999994, 0.03778499999999997, 0.026529999999999984, 0.03648999999999997, 0.05625, 0.029274999999999957, 0.03469499999999998, 0.21738999999999994, 0.028569999999999957, 0.03114499999999999, 0.029874999999999985, 0.09085000000000003, 0.074395, 0.12106999999999993, 0.17345, 0.05984499999999996, 0.04403999999999994, 0.04687999999999999, 0.05918499999999994, 0.10756166666666679, 0.040144999999999965, 0.028494999999999972, 0.16526999999999997, 0.027984999999999968, 0.029409999999999978, 0.06475666666666666, 0.05873499999999998, 0.03338000000000001, 0.060190000000000035, 0.042499999999999975, 0.03171499999999999, 0.031334999999999995, 0.03717499999999999, 0.06511000000000002, 0.04223750000000017, 0.11884333333333347, 0.06219999999999997, 0.05397499999999998, 0.03594000000000004, 0.05612999999999997, 0.09778499999999976, 0.1040242857142859, 0.05478999999999993, 0.040200000000000014, 0.08059499999999996, 0.06441999999999991, 0.033810000000000014, 0.042589999999999975, 0.05194999999999997, 0.051539999999999954, 0.03685000000000001, 0.03357499999999999, 0.057799999999999976]
		}
	},
	"B=500": {
		"D=1024":{
			"K=5": [0.035629999999999946, 0.02530999999999997, 0.026060000000000073, 0.04881500000000002, 0.08466500000000002, 0.031747500000000116, 0.030270000000000005, 0.05811499999999997, 0.02787500000000003, 0.026904999999999988, 0.029629999999999983, 0.03443000000000003, 0.028884999999999973, 0.028324999999999986, 0.028122500000000064, 0.026719999999999952, 0.02963999999999999, 0.05469250000000003, 0.034789999999999995, 0.03874499999999998, 0.039082500000000006, 0.031809999999999984, 0.038389999999999945, 0.03606499999999997, 0.029629999999999983, 0.03481999999999995, 0.04842499999999996, 0.130605, 0.027039999999999984, 0.027489999999999966, 0.03119999999999997, 0.14323, 0.09011499999999989, 0.11464999999999995, 0.2359933333333334, 0.06079500000000006, 0.04075999999999995, 0.050414999999999995, 0.06676999999999994, 0.11733666666666681, 0.03928500000000003, 0.027749999999999986, 0.09562666666666657, 0.025999999999999978, 0.04322000000000001, 0.05257000000000004, 0.030944999999999973, 0.03204499999999998, 0.02923499999999997, 0.04237500000000001, 0.03151999999999997, 0.02926499999999997, 0.02802499999999997, 0.07759000000000002, 0.04328500000000009, 0.15061166666666637, 0.07266, 0.05917499999999998, 0.06939499999999994, 0.06275500000000003, 0.1182816666666667, 0.12443571428571447, 0.05694000000000002, 0.041544999999999964, 0.08112000000000007, 0.18811999999999995, 0.03509000000000001, 0.054979999999999966, 0.052584999999999986, 0.05098999999999998, 0.03700499999999997, 0.03933499999999997, 0.10554499999999996]
		}
	},
	"B=600": {
		"D=1024":{
			"K=5": [0.03233499999999994, 0.026039999999999952, 0.02774500000000009, 0.04034999999999999, 0.07415999999999999, 0.03223000000000007, 0.07623500000000002, 0.04942999999999999, 0.0318650000000001, 0.05296000000000002, 0.029689999999999973, 0.03170000000000009, 0.05731, 0.030034999999999968, 0.03498000000000001, 0.07350499999999999, 0.05245499999999998, 0.0544075, 0.05305499999999999, 0.03896999999999997, 0.04196749999999996, 0.06721, 0.042344999999999994, 0.039235000000000006, 0.057259999999999964, 0.04279499999999997, 0.03532999999999995, 0.21278500000000009, 0.028769999999999966, 0.03255500000000001, 0.03157500000000001, 0.13277000000000005, 0.09258000000000002, 0.12951000000000001, 0.21015999999999987, 0.07489500000000003, 0.042910000000000004, 0.056135000000000046, 0.07364000000000004, 0.12106166666666693, 0.04238499999999998, 0.030245, 0.09721333333333347, 0.02805499999999999, 0.04621500000000005, 0.053306666666666655, 0.03551999999999999, 0.03532, 0.033564999999999984, 0.04634499999999996, 0.033464999999999995, 0.03502, 0.031874999999999966, 0.08760999999999998, 0.04694250000000002, 0.163346666666667, 0.08392500000000007, 0.060930000000000026, 0.07218, 0.06268500000000002, 0.11865999999999993, 0.11998714285714308, 0.06131999999999998, 0.04206999999999999, 0.08911500000000007, 0.07292500000000005, 0.03739000000000001, 0.04643999999999998, 0.05468499999999997, 0.06852333333333331, 0.038965, 0.041299999999999976, 0.08704999999999996]
		}
	},
	"B=700": {
		"D=1024":{
			"K=5": [0.03465999999999994, 0.028084999999999957, 0.026987500000000057, 0.04782999999999998, 0.06221499999999999, 0.031715000000000104, 0.03592499999999997, 0.03659499999999999, 0.028387500000000027, 0.04189999999999996, 0.02955999999999999, 0.0390525000000001, 0.05058999999999998, 0.02916999999999995, 0.02666750000000003, 0.06636500000000002, 0.045109999999999977, 0.05314000000000002, 0.07612999999999998, 0.042009999999999985, 0.040037499999999955, 0.07515999999999995, 0.04485999999999994, 0.039497499999999984, 0.055584999999999996, 0.032779999999999955, 0.03628499999999994, 0.2941500000000001, 0.028014999999999995, 0.030959999999999977, 0.031234999999999968, 0.091085, 0.10293999999999993, 0.14479, 0.18840666666666656, 0.07499500000000003, 0.04620000000000002, 0.064635, 0.09232, 0.14091500000000018, 0.04673000000000001, 0.027519999999999985, 0.1404250000000002, 0.025634999999999963, 0.029169999999999963, 0.05423999999999997, 0.03179999999999996, 0.06829, 0.03564999999999998, 0.04226, 0.03130999999999999, 0.031014999999999973, 0.03973999999999999, 0.09878499999999998, 0.04512000000000008, 0.18027999999999955, 0.09244000000000004, 0.06613499999999999, 0.04320999999999994, 0.05569500000000009, 0.12991000000000014, 0.137797142857143, 0.06454, 0.04138999999999997, 0.08771500000000007, 0.2307199999999999, 0.035199999999999995, 0.045474999999999974, 0.05486999999999998, 0.050289999999999994, 0.03851499999999998, 0.03513999999999998, 0.06966000000000006]
		}
	},
	"B=800": {
		"D=1024":{
			"K=5": [0.030079999999999944, 0.022374999999999954, 0.026045000000000082, 0.06068999999999998, 0.08412999999999998, 0.029835000000000056, 0.11174999999999999, 0.03895499999999997, 0.027207500000000037, 0.026979999999999987, 0.027719999999999984, 0.03694250000000006, 0.031244999999999995, 0.04151, 0.026755000000000043, 0.03899999999999995, 0.03963999999999998, 0.05185500000000002, 0.028279999999999972, 0.03828499999999999, 0.0381225, 0.03704999999999997, 0.039020000000000006, 0.03429499999999998, 0.027759999999999965, 0.056229999999999995, 0.035764999999999984, 0.42872500000000024, 0.023294999999999982, 0.02650499999999997, 0.02755999999999997, 0.15776999999999997, 0.117705, 0.15820000000000006, 0.23192000000000032, 0.078245, 0.04912499999999997, 0.06568500000000001, 0.08956499999999998, 0.13694166666666688, 0.04718000000000001, 0.026244999999999952, 0.12206000000000004, 0.021439999999999952, 0.028189999999999958, 0.0643666666666667, 0.02888999999999998, 0.045194999999999964, 0.02966499999999994, 0.04445000000000003, 0.029789999999999973, 0.02889999999999999, 0.03360499999999999, 0.10648499999999998, 0.048000000000000084, 0.19872999999999963, 0.10027999999999991, 0.06782500000000002, 0.045189999999999966, 0.04278750000000004, 0.14151666666666682, 0.13652285714285706, 0.06541500000000003, 0.03989999999999996, 0.10811999999999994, 0.0791300000000001, 0.03390499999999999, 0.04224499999999997, 0.048344999999999964, 0.04752, 0.03668999999999999, 0.031595, 0.046659999999999986]
		}
	},
	"B=900": {
		"D=1024":{
			"K=5": [0.03311499999999994, 0.02556499999999994, 0.026762500000000054, 0.046354999999999986, 0.06920000000000001, 0.030527500000000075, 0.034760000000000006, 0.03613499999999997, 0.028037500000000045, 0.04198500000000001, 0.03571499999999999, 0.04041750000000016, 0.033254999999999986, 0.08772500000000003, 0.026500000000000083, 0.04019999999999999, 0.03774499999999999, 0.05073499999999995, 0.03722499999999999, 0.04244499999999997, 0.04255750000000002, 0.03271499999999998, 0.03545999999999996, 0.038919999999999975, 0.03979999999999995, 0.042404999999999964, 0.03786999999999996, 0.18642000000000006, 0.024894999999999987, 0.03050999999999997, 0.029744999999999973, 0.14408, 0.12654000000000004, 0.17111499999999996, 0.2528333333333336, 0.08746999999999992, 0.05438500000000001, 0.07165000000000005, 0.09638499999999992, 0.15467166666666682, 0.05239, 0.027469999999999974, 0.14302500000000004, 0.02288499999999996, 0.029214999999999988, 0.05592, 0.03133499999999996, 0.049085000000000004, 0.03365499999999996, 0.04294, 0.030994999999999984, 0.031184999999999977, 0.037685, 0.11944999999999989, 0.05074500000000006, 0.21905833333333338, 0.11141500000000004, 0.077575, 0.048160000000000064, 0.04865250000000005, 0.14841000000000035, 0.15827428571428606, 0.07288499999999996, 0.041294999999999984, 0.1083750000000001, 0.2760849999999998, 0.03485499999999999, 0.05357499999999999, 0.05676499999999996, 0.051833333333333335, 0.03950499999999999, 0.03499000000000001, 0.06050499999999997]
		}
	},
	"B=1000": {
		"D=1024": {
			"K=1": [0.03466499999999997, 0.08379000000000003, 0.028027500000000052, 0.06023999999999998, 0.09209000000000002, 0.030525000000000115, 0.03459999999999997, 0.05541500000000003, 0.03226250000000006, 0.02680499999999997, 0.029904999999999973, 0.05028499999999997, 0.049170000000000026, 0.03882999999999997, 0.028920000000000088, 0.026419999999999968, 0.034854999999999976, 0.05229250000000005, 0.025954999999999978, 0.07506, 0.04917249999999994, 0.02721499999999997, 0.04334, 0.04722999999999998, 0.028289999999999968, 0.044660000000000005, 0.03881999999999994, 0.341905, 0.025320000000000006, 0.02599999999999998, 0.08586499999999997, 0.11203000000000002, 0.14160499999999998, 0.19262500000000002, 0.22845000000000004, 0.09278000000000011, 0.05151499999999996, 0.07636500000000002, 0.10583500000000007, 0.13623666666666664, 0.05476000000000008, 0.02723499999999999, 0.13389999999999994, 0.02243999999999998, 0.025104999999999964, 0.05219333333333327, 0.028485, 0.028500000000000015, 0.030704999999999982, 0.05251999999999999, 0.03302499999999999, 0.03191499999999996, 0.031969999999999985, 0.12519000000000013, 0.050860000000000107, 0.15303333333333335, 0.11879999999999998, 0.13316500000000006, 0.05225500000000003, 0.050824999999999995, 0.0939816666666667, 0.10574166666666691, 0.08166000000000001, 0.04761000000000001, 0.12081, 0.09209000000000005, 0.036299999999999985, 0.05094499999999998, 0.06078499999999995, 0.05454666666666667, 0.04304999999999998, 0.03738499999999999, 0.052770000000000004],
			"K=3": [0.03849999999999995, 0.02224999999999996, 0.03757500000000007, 0.09215999999999999, 0.04855000000000005, 0.032050000000000016, 0.043000000000000024, 0.05080499999999998, 0.041780000000000025, 0.03163999999999998, 0.053699999999999984, 0.02950500000000007, 0.031029999999999988, 0.04428999999999996, 0.02782500000000008, 0.055365000000000004, 0.04464499999999998, 0.05135000000000007, 0.029634999999999957, 0.09266, 0.03967249999999996, 0.03028499999999996, 0.03954999999999998, 0.03709499999999996, 0.036059999999999974, 0.032324999999999965, 0.03927999999999994, 0.22707500000000003, 0.023999999999999976, 0.026335, 0.02705999999999996, 0.12860000000000002, 0.13514999999999994, 0.18908499999999992, 0.22815000000000002, 0.09490499999999996, 0.05476499999999996, 0.07706, 0.1125700000000001, 0.10473500000000047, 0.05564500000000006, 0.029744999999999952, 0.13010500000000025, 0.021859999999999956, 0.025434999999999975, 0.04739000000000002, 0.027709999999999967, 0.028679999999999994, 0.03092999999999998, 0.051889999999999964, 0.03191499999999995, 0.03140499999999996, 0.03771500000000002, 0.12821500000000008, 0.05627000000000008, 0.19677166666666696, 0.11666500000000003, 0.08125, 0.04953000000000003, 0.04833749999999989, 0.10949499999999991, 0.20156000000000007, 0.07793999999999998, 0.06819499999999996, 0.1111700000000001, 0.08473999999999995, 0.03496999999999996, 0.04673999999999998, 0.05308999999999995, 0.04676999999999998, 0.040164999999999985, 0.04936500000000002, 0.09315000000000002],
			"K=5": [0.03452999999999994, 0.024814999999999962, 0.02770500000000007, 0.03804999999999999, 0.07934999999999999, 0.03196250000000011, 0.029149999999999978, 0.03518999999999999, 0.027790000000000075, 0.04354999999999998, 0.03510999999999998, 0.038325000000000164, 0.031465, 0.03344499999999999, 0.02915000000000008, 0.04061499999999997, 0.035135, 0.05313250000000002, 0.030254999999999987, 0.03743500000000001, 0.04173749999999996, 0.02715499999999999, 0.03668000000000002, 0.03666249999999998, 0.027484999999999985, 0.037454999999999974, 0.03914499999999994, 0.4543450000000002, 0.034709999999999984, 0.02732499999999998, 0.028564999999999993, 0.10544499999999993, 0.14464500000000002, 0.18385499999999994, 0.2141533333333335, 0.09769499999999993, 0.054659999999999966, 0.07654500000000003, 0.10269500000000002, 0.1366650000000003, 0.054055000000000054, 0.027984999999999954, 0.1346500000000002, 0.021469999999999958, 0.026399999999999976, 0.05303333333333335, 0.029999999999999978, 0.048844999999999895, 0.03223999999999997, 0.054525, 0.03352999999999999, 0.03206, 0.03755500000000001, 0.13016000000000003, 0.05166750000000011, 0.23581000000000032, 0.12097500000000004, 0.08302000000000005, 0.05112499999999999, 0.04717249999999987, 0.15668666666666675, 0.14637714285714293, 0.07877500000000001, 0.042369999999999956, 0.11352500000000008, 0.08901999999999999, 0.035574999999999954, 0.04563499999999997, 0.057259999999999964, 0.04858333333333329, 0.04209999999999994, 0.035795000000000014, 0.06326500000000007],
			"K=7": [0.03249499999999996, 0.02424499999999996, 0.028527500000000074, 0.087195, 0.05632999999999996, 0.028682500000000066, 0.05192999999999997, 0.04221999999999998, 0.02734000000000004, 0.027804999999999948, 0.060389999999999965, 0.029487499999999972, 0.028949999999999972, 0.032689999999999976, 0.027450000000000065, 0.028049999999999985, 0.056694999999999975, 0.05054750000000002, 0.027214999999999975, 0.043054999999999934, 0.03765999999999997, 0.028369999999999954, 0.05046499999999995, 0.035789999999999995, 0.037759999999999946, 0.066505, 0.03918499999999993, 0.26102500000000023, 0.023699999999999995, 0.0245, 0.023684999999999977, 0.1733000000000001, 0.15047500000000005, 0.19787500000000008, 0.2808900000000002, 0.10743000000000003, 0.05260000000000002, 0.07658500000000006, 0.10979000000000003, 0.180353333333333, 0.055765000000000044, 0.02652999999999997, 0.13411999999999993, 0.021604999999999982, 0.02281499999999997, 0.04589333333333324, 0.02681, 0.027670000000000024, 0.028284999999999977, 0.04999000000000001, 0.03102499999999999, 0.03139999999999996, 0.03547999999999999, 0.12924000000000005, 0.05134500000000008, 0.5181837499999989, 0.12020000000000004, 0.08092499999999996, 0.04989999999999996, 0.059027500000000004, 0.26778250000000015, 0.25585857142857105, 0.08144499999999999, 0.040069999999999995, 0.11458999999999998, 0.08669500000000002, 0.03453499999999996, 0.04471000000000001, 0.05279000000000001, 0.05265999999999998, 0.03870499999999997, 0.033429999999999994, 0.05169999999999999],
			"K=9": [0.03423499999999993, 0.02409999999999996, 0.02788750000000008, 0.04353499999999998, 0.086995, 0.02935250000000005, 0.027794999999999986, 0.04670000000000002, 0.02967999999999994, 0.058115000000000014, 0.03685499999999999, 0.032802499999999936, 0.04265999999999996, 0.07219999999999999, 0.028287500000000087, 0.03563499999999997, 0.02764499999999997, 0.052460000000000034, 0.043965, 0.030529999999999988, 0.036602499999999975, 0.051614999999999994, 0.03138499999999999, 0.0349875, 0.058149999999999986, 0.07966999999999995, 0.03958499999999994, 0.4273749999999999, 0.023255000000000005, 0.025085000000000007, 0.02229499999999997, 0.18498499999999993, 0.13969500000000004, 0.18141499999999997, 0.3111866666666667, 0.14083, 0.05035499999999999, 0.07706, 0.10276000000000002, 0.22744999999999996, 0.05455000000000008, 0.028104999999999963, 0.13827500000000015, 0.023044999999999972, 0.02130499999999997, 0.04455333333333338, 0.026864999999999983, 0.027280000000000013, 0.028254999999999968, 0.05221499999999994, 0.03136999999999997, 0.030929999999999937, 0.029629999999999955, 0.128135, 0.056342500000000066, 0.4657972727272705, 0.12108000000000006, 0.08117000000000005, 0.052435, 0.07635499999999998, 0.3636424999999997, 0.3152866666666665, 0.07690000000000005, 0.04142499999999999, 0.1150300000000001, 0.08573499999999999, 0.03503, 0.04209999999999999, 0.04842999999999997, 0.04210000000000001, 0.04012999999999997, 0.030999999999999986, 0.07065500000000008],
			"K=11": [0.03373999999999994, 0.026249999999999964, 0.028717500000000097, 0.05948999999999998, 0.08837499999999997, 0.029765000000000073, 0.06780499999999995, 0.040940000000000004, 0.03049999999999994, 0.027329999999999976, 0.07442999999999998, 0.033107499999999936, 0.028459999999999975, 0.07014999999999996, 0.0397325000000001, 0.031269999999999964, 0.03795999999999997, 0.052002499999999986, 0.02622499999999997, 0.03305999999999996, 0.038855, 0.05032499999999991, 0.03127499999999997, 0.05008249999999996, 0.027994999999999964, 0.04414999999999995, 0.04034499999999997, 0.21667499999999992, 0.02517999999999998, 0.025555000000000005, 0.024964999999999953, 0.13232500000000003, 0.14599000000000006, 0.192865, 0.3984966666666668, 0.10838000000000006, 0.058174999999999956, 0.07987500000000002, 0.105065, 0.34465999999999947, 0.05781000000000004, 0.030234999999999963, 0.14053500000000013, 0.023699999999999964, 0.024624999999999963, 0.04994000000000004, 0.02754999999999999, 0.027945, 0.02943499999999996, 0.04866999999999999, 0.035559999999999974, 0.032399999999999936, 0.03247999999999997, 0.13005000000000005, 0.06120999999999996, 0.4697318181818165, 0.12256000000000004, 0.08089500000000008, 0.053069999999999916, 0.04758749999999992, 0.3291462500000001, 0.31318499999999994, 0.08032500000000002, 0.07539499999999996, 0.15014499999999997, 0.08857499999999999, 0.03681999999999997, 0.04263499999999997, 0.05123999999999993, 0.06026666666666672, 0.040249999999999966, 0.030729999999999976, 0.04064999999999995],
			"K=13": [0.03202999999999996, 0.023279999999999964, 0.028802500000000064, 0.08457499999999996, 0.04489, 0.029635000000000026, 0.039575, 0.028724999999999987, 0.03093499999999995, 0.03315999999999997, 0.08014999999999999, 0.03430999999999992, 0.038999999999999986, 0.024859999999999965, 0.03836750000000006, 0.03213999999999997, 0.02826499999999995, 0.050932499999999964, 0.03613499999999997, 0.04377999999999995, 0.032747500000000034, 0.04081499999999999, 0.09296500000000009, 0.04377250000000003, 0.042555, 0.046165000000000005, 0.04307499999999992, 0.28418000000000004, 0.02322499999999999, 0.037714999999999985, 0.021869999999999976, 0.10753499999999992, 0.13677000000000003, 0.189615, 0.501196666666667, 0.09478499999999994, 0.05245499999999998, 0.08098499999999997, 0.11379000000000004, 0.3526949999999995, 0.06481500000000005, 0.02728499999999999, 0.13729999999999998, 0.02281499999999998, 0.021219999999999958, 0.045179999999999915, 0.026440000000000005, 0.028370000000000017, 0.02752999999999999, 0.050115, 0.031480000000000015, 0.027429999999999958, 0.027609999999999957, 0.12756000000000003, 0.06017250000000013, 0.4776354545454526, 0.12192000000000008, 0.08162500000000002, 0.053254999999999934, 0.04947250000000002, 0.33930250000000006, 0.3304116666666666, 0.07749500000000001, 0.041074999999999945, 0.12114500000000003, 0.09251000000000005, 0.03520500000000002, 0.061200000000000004, 0.04641499999999996, 0.050426666666666765, 0.05254999999999997, 0.027579999999999983, 0.12131500000000002],
			"K=15": [0.03350999999999997, 0.025549999999999944, 0.029702500000000104, 0.07974999999999995, 0.09993, 0.02986500000000004, 0.054994999999999974, 0.05472000000000003, 0.031074999999999985, 0.03156999999999996, 0.04268499999999995, 0.036807499999999924, 0.028739999999999977, 0.026434999999999976, 0.03748750000000006, 0.02901999999999998, 0.026019999999999974, 0.0519725, 0.02805999999999996, 0.031334999999999946, 0.035067500000000036, 0.026599999999999974, 0.03811499999999996, 0.050222500000000024, 0.029039999999999972, 0.044144999999999976, 0.041474999999999936, 0.3310650000000001, 0.02406999999999999, 0.02498999999999999, 0.023634999999999958, 0.11812999999999997, 0.14643000000000003, 0.23042000000000024, 0.6289866666666668, 0.10130000000000004, 0.05730999999999999, 0.07976, 0.11246000000000002, 0.3509233333333333, 0.06642000000000006, 0.029289999999999986, 0.1418, 0.023, 0.02302999999999996, 0.045853333333333274, 0.028205000000000004, 0.027805000000000003, 0.028769999999999973, 0.049890000000000025, 0.033659999999999995, 0.029324999999999976, 0.028539999999999947, 0.12872499999999995, 0.06219500000000013, 0.4830936363636341, 0.12306000000000009, 0.08060500000000005, 0.054194999999999965, 0.046777500000000034, 0.33778499999999945, 0.32828666666666656, 0.07773999999999999, 0.04189999999999995, 0.117075, 0.09018499999999996, 0.035995000000000006, 0.04190999999999998, 0.048189999999999976, 0.05377333333333336, 0.03841999999999998, 0.029054999999999977, 0.05455000000000006],
			"K=17": [0.03184499999999994, 0.02299999999999995, 0.02800750000000006, 0.04963, 0.06665499999999995, 0.027760000000000028, 0.05838500000000003, 0.06089499999999998, 0.031177499999999966, 0.030239999999999993, 0.02812999999999999, 0.03473499999999994, 0.03006499999999996, 0.04179499999999994, 0.038182500000000015, 0.02479499999999999, 0.027749999999999976, 0.05291249999999996, 0.024089999999999986, 0.02511499999999998, 0.033015000000000023, 0.02719999999999998, 0.02652999999999999, 0.03826749999999999, 0.025624999999999988, 0.03309000000000001, 0.03951499999999996, 0.27393999999999996, 0.026379999999999994, 0.026560000000000018, 0.023569999999999963, 0.126195, 0.13856000000000002, 0.21927000000000008, 0.7391966666666666, 0.10140500000000001, 0.05388999999999999, 0.08302, 0.10852500000000004, 0.3365833333333332, 0.05664000000000006, 0.030914999999999974, 0.14864499999999994, 0.030594999999999956, 0.022204999999999964, 0.04748333333333326, 0.028785000000000012, 0.02865000000000002, 0.03007999999999998, 0.04828999999999998, 0.029689999999999994, 0.029909999999999957, 0.028269999999999986, 0.12769000000000005, 0.06168000000000017, 0.471624545454543, 0.12078500000000013, 0.08283000000000003, 0.05407999999999999, 0.048882499999999995, 0.3368137499999999, 0.32379833333333347, 0.07917, 0.03976499999999994, 0.11211000000000007, 0.09238000000000002, 0.03185499999999999, 0.040279999999999955, 0.04457499999999996, 0.05213666666666676, 0.035099999999999985, 0.028424999999999957, 0.07658000000000001],
			"K=19": [0.03123499999999995, 0.021684999999999958, 0.026872500000000032, 0.061984999999999964, 0.06738, 0.026890000000000032, 0.031334999999999995, 0.039554999999999986, 0.04632249999999992, 0.025029999999999962, 0.02888999999999999, 0.03644999999999999, 0.04159999999999996, 0.032004999999999985, 0.029339999999999998, 0.033199999999999986, 0.038324999999999984, 0.05008750000000007, 0.04312499999999998, 0.04882499999999999, 0.03337750000000002, 0.026484999999999977, 0.04111499999999998, 0.029619999999999994, 0.027639999999999984, 0.03875999999999999, 0.038784999999999924, 0.4532300000000001, 0.022760000000000002, 0.023794999999999993, 0.022954999999999965, 0.11660500000000004, 0.1361850000000001, 0.1841549999999999, 0.2616526666666664, 0.09107499999999993, 0.05221999999999999, 0.07577, 0.10062999999999998, 0.3114800000000004, 0.05353000000000006, 0.027454999999999955, 0.1352200000000001, 0.021159999999999957, 0.022074999999999977, 0.04490000000000002, 0.02794999999999997, 0.027644999999999986, 0.027544999999999962, 0.04632999999999999, 0.02794999999999997, 0.028649999999999988, 0.024094999999999967, 0.15190499999999993, 0.054547500000000096, 0.46828999999999765, 0.11977000000000007, 0.082645, 0.05473499999999996, 0.04758249999999993, 0.33765250000000013, 0.32403499999999996, 0.078815, 0.03770499999999998, 0.13195500000000002, 0.08895, 0.03111499999999997, 0.04045500000000001, 0.045474999999999995, 0.039540000000000006, 0.03431999999999999, 0.028049999999999967, 0.06917499999999997],
			"K=21": [0.03176499999999994, 0.024524999999999957, 0.028840000000000105, 0.08502499999999992, 0.1472649999999999, 0.03010750000000008, 0.03368499999999996, 0.05647500000000001, 0.034937499999999885, 0.058315, 0.02701499999999996, 0.03807250000000002, 0.04101499999999998, 0.028759999999999973, 0.043330000000000056, 0.027434999999999956, 0.03421999999999997, 0.05359250000000005, 0.029794999999999974, 0.04264999999999996, 0.044120000000000006, 0.02706999999999998, 0.04377999999999995, 0.03391499999999994, 0.03316999999999998, 0.03925999999999998, 0.0417, 0.4183650000000003, 0.02831999999999995, 0.028669999999999956, 0.027539999999999978, 0.10647999999999998, 0.13630499999999995, 0.18343500000000001, 0.9714466666666663, 0.09361499999999992, 0.05521999999999993, 0.08011500000000002, 0.10312000000000002, 0.7798333333333336, 0.057425000000000004, 0.04121499999999996, 0.14334499999999992, 0.029934999999999982, 0.025854999999999982, 0.049769999999999946, 0.031709999999999974, 0.03260999999999996, 0.033239999999999964, 0.045234999999999984, 0.029704999999999968, 0.03154499999999999, 0.02871000000000001, 0.14374999999999996, 0.057282500000000056, 0.46381636363636214, 0.12275000000000003, 0.08188000000000006, 0.05609999999999998, 0.07440499999999996, 1.2499390909090895, 0.7768553333333356, 0.07700999999999997, 0.039454999999999976, 0.10759499999999995, 0.0906300000000001, 0.031919999999999976, 0.043724999999999986, 0.049135, 0.04455000000000001, 0.03815999999999998, 0.031089999999999965, 0.09485000000000003],
			"K=23": [0.033674999999999955, 0.02494499999999996, 0.02776000000000007, 0.05937999999999999, 0.09374499999999991, 0.029295000000000043, 0.05332000000000004, 0.057620000000000005, 0.031434999999999914, 0.05907499999999998, 0.03376499999999999, 0.03810749999999998, 0.028145000000000003, 0.03888499999999999, 0.02974000000000005, 0.02953999999999996, 0.03905999999999998, 0.05230749999999998, 0.03462999999999999, 0.037469999999999955, 0.035587499999999966, 0.03141999999999999, 0.03514999999999998, 0.03281249999999997, 0.10776999999999987, 0.058929999999999934, 0.04233999999999998, 0.5210349999999998, 0.04243499999999998, 0.027339999999999955, 0.02650999999999999, 0.1787849999999999, 0.137695, 0.18405999999999983, 1.1393833333333343, 0.09508500000000002, 0.051829999999999946, 0.09569000000000001, 0.10362500000000006, 0.7834493333333318, 0.05732000000000002, 0.029164999999999962, 0.13524500000000003, 0.02481, 0.025864999999999975, 0.07461333333333328, 0.03145, 0.03102999999999998, 0.03184499999999997, 0.04450500000000001, 0.029874999999999985, 0.030965000000000006, 0.02806000000000001, 0.12813999999999987, 0.05307500000000008, 0.4582154545454534, 0.12070000000000008, 0.08247500000000006, 0.05536999999999998, 0.047742499999999854, 1.2497463636363637, 0.7761939999999999, 0.077345, 0.038984999999999964, 0.107775, 0.08964500000000009, 0.032944999999999974, 0.0438, 0.05141500000000003, 0.045146666666666745, 0.03670999999999995, 0.03243500000000002, 0.07857500000000002],
			"K=25": [0.03230499999999997, 0.023194999999999952, 0.02842250000000007, 0.04121999999999999, 0.07230500000000002, 0.029132500000000047, 0.029639999999999958, 0.035155, 0.032267499999999866, 0.11376999999999998, 0.029584999999999976, 0.04843499999999991, 0.047809999999999964, 0.034539999999999974, 0.02950750000000004, 0.03566999999999999, 0.048355000000000016, 0.0518175, 0.03443999999999999, 0.1027549999999999, 0.037137499999999976, 0.03532499999999998, 0.04034499999999999, 0.032512499999999965, 0.04853000000000005, 0.05612999999999998, 0.04133999999999999, 0.5702300000000006, 0.030489999999999986, 0.02937499999999997, 0.02510999999999998, 0.11605999999999998, 0.14356, 0.18160999999999988, 0.332601818181818, 0.09233000000000001, 0.05175999999999994, 0.10380500000000004, 0.10267500000000002, 0.7823306666666656, 0.05671, 0.02909499999999998, 0.1344, 0.023129999999999984, 0.02468999999999998, 0.04798666666666664, 0.032795, 0.02904999999999997, 0.03163499999999995, 0.044624999999999984, 0.030704999999999986, 0.031445, 0.028669999999999994, 0.14346000000000003, 0.0532200000000001, 0.4579999999999982, 0.12134000000000017, 0.08095000000000006, 0.056255, 0.0468774999999999, 1.2473263636363663, 0.778080666666666, 0.076385, 0.039089999999999965, 0.10887499999999997, 0.09177000000000002, 0.031854999999999974, 0.043725000000000014, 0.05004500000000005, 0.043453333333333365, 0.037079999999999995, 0.03041499999999999, 0.071125],
			"K=27": [0.031144999999999933, 0.023289999999999953, 0.026497500000000097, 0.035449999999999975, 0.07607999999999998, 0.02748250000000006, 0.03446999999999998, 0.035745, 0.02857499999999994, 0.03189499999999998, 0.02904999999999998, 0.04040749999999997, 0.03203500000000001, 0.042444999999999976, 0.03751249999999995, 0.031915, 0.027739999999999983, 0.058967500000000034, 0.024124999999999997, 0.09832999999999995, 0.04377249999999989, 0.03060499999999999, 0.03181, 0.04967500000000002, 0.025375, 0.03406499999999997, 0.041120000000000004, 0.3376750000000001, 0.025899999999999965, 0.026164999999999976, 0.03055, 0.14076500000000003, 0.13881499999999997, 0.17926999999999982, 0.3585809090909088, 0.09293000000000001, 0.05333499999999997, 0.07866000000000006, 0.10019499999999998, 1.119967272727273, 0.057780000000000005, 0.03008499999999996, 0.13658, 0.02371999999999998, 0.023834999999999988, 0.04746666666666666, 0.028984999999999973, 0.028584999999999982, 0.03089999999999999, 0.044465000000000005, 0.04459999999999994, 0.030729999999999993, 0.027569999999999997, 0.127335, 0.05057750000000007, 0.4564754545454525, 0.11944000000000007, 0.08177500000000001, 0.05995999999999999, 0.046014999999999896, 1.244785454545451, 1.0234660000000002, 0.07560499999999998, 0.05491999999999991, 0.10690999999999994, 0.08871000000000002, 0.03216499999999996, 0.04343000000000004, 0.06793500000000001, 0.04266333333333332, 0.03654499999999998, 0.03000499999999999, 0.08899499999999996]
		},
		"D=8192": {
			"K=5": [0.03686499999999997, 0.02637999999999999, 0.031794999999999934, 0.03597499999999997, 0.11621500000000001, 0.036172499999999906, 0.053779999999999994, 0.044384999999999994, 0.03157499999999994, 0.05502999999999998, 0.03247499999999999, 0.031589999999999965, 0.04058499999999996, 0.03758999999999996, 0.02586250000000007, 0.04530999999999999, 0.031349999999999996, 0.18504499999999985, 0.03180499999999998, 0.030294999999999992, 0.03434250000000007, 0.04628499999999998, 0.030259999999999957, 0.0350375, 0.04409499999999999, 0.03915999999999999, 0.05965000000000001, 0.337845, 0.05976499999999997, 0.058355000000000004, 0.024234999999999958, 0.13276500000000002, 0.14161499999999994, 0.20050500000000004, 0.2549233333333332, 0.09934000000000001, 0.05451999999999997, 0.08642999999999999, 0.11035500000000001, 0.14908333333333354, 0.08543, 0.07417500000000002, 0.45784500000000056, 0.04527500000000001, 0.02378499999999998, 0.07979666666666657, 0.07138499999999996, 0.0702700000000001, 0.11395999999999998, 0.04130999999999999, 0.05874000000000002, 0.06166000000000002, 0.03188999999999995, 0.12795999999999996, 0.05689250000000008, 0.24121833333333267, 0.12338499999999998, 0.07653499999999999, 0.05390499999999996, 0.07337499999999997, 0.1614800000000004, 0.1493814285714286, 0.074425, 0.06946499999999999, 0.40159999999999985, 0.336605, 0.05890000000000001, 0.043300000000000026, 0.06589500000000002, 0.059389999999999846, 0.09158000000000001, 0.03224, 0.064889999919039,1]
		},
		"D=4096": {
			"K=5": [0.035169999999999944, 0.02550499999999995, 0.029685000000000086, 0.14280000000000004, 0.08484000000000001, 0.036887500000000156, 0.041519999999999994, 0.04318500000000002, 0.05324249999999999, 0.04397000000000001, 0.05390000000000002, 0.03857749999999999, 0.05058999999999998, 0.058359999999999974, 0.02833750000000008, 0.05307999999999998, 0.04169999999999998, 0.11063499999999989, 0.07373999999999996, 0.06018499999999997, 0.04132499999999999, 0.06893499999999997, 0.042974999999999985, 0.03898, 0.063485, 0.045815, 0.06126999999999999, 0.3031449999999998, 0.042579999999999965, 0.04247999999999999, 0.027334999999999946, 0.11002999999999988, 0.18798, 0.20597, 0.2612199999999999, 0.1155599999999999, 0.06656999999999996, 0.08725000000000004, 0.10815499999999996, 0.15747666666666696, 0.08776999999999999, 0.049960000000000025, 0.27968499999999974, 0.03438499999999995, 0.027089999999999947, 0.07376666666666659, 0.04136000000000001, 0.04890499999999998, 0.08740000000000006, 0.04862000000000002, 0.045959999999999966, 0.04734499999999999, 0.03867499999999998, 0.12996000000000005, 0.05841000000000005, 0.24015166666666715, 0.12161500000000006, 0.08210500000000004, 0.05978499999999998, 0.07816, 0.17401333333333363, 0.16402857142857152, 0.07814500000000012, 0.05839999999999999, 0.23208500000000007, 0.19135500000000005, 0.04893999999999995, 0.050689999999999964, 0.06561499999999999, 0.05687333333333337, 0.06534999999999999, 0.035945, 0.07167499999999999]
		},
		"D=2048": {
			"K=5": [0.031744999999999926, 0.02443999999999995, 0.026557500000000032, 0.04404499999999997, 0.08047499999999998, 0.030472500000000083, 0.03338999999999998, 0.04345000000000001, 0.027427500000000063, 0.05728999999999998, 0.03174499999999997, 0.03619500000000018, 0.028429999999999987, 0.034499999999999975, 0.026110000000000067, 0.031784999999999994, 0.029599999999999977, 0.06998499999999992, 0.030759999999999996, 0.030624999999999968, 0.03871749999999997, 0.028179999999999983, 0.03675499999999996, 0.03648999999999998, 0.03645999999999998, 0.048844999999999965, 0.03946999999999995, 0.28802999999999984, 0.02889999999999997, 0.04799999999999994, 0.02615999999999997, 0.12194, 0.14152999999999993, 0.20526000000000014, 0.2564833333333335, 0.10105499999999994, 0.05053499999999999, 0.07601999999999996, 0.10257499999999997, 0.1450083333333336, 0.05515500000000006, 0.03135499999999995, 0.15148999999999993, 0.022134999999999995, 0.026684999999999976, 0.05895666666666662, 0.03259000000000001, 0.03765500000000003, 0.03970999999999998, 0.04583000000000001, 0.03802999999999995, 0.03663999999999997, 0.036254999999999996, 0.12532000000000007, 0.05011000000000012, 0.24222833333333366, 0.11925, 0.08099, 0.05009999999999998, 0.05224999999999996, 0.15941166666666653, 0.1657657142857144, 0.07706999999999999, 0.043884999999999987, 0.15551999999999994, 0.12275999999999998, 0.040364999999999956, 0.04609499999999997, 0.05522499999999996, 0.04886666666666669, 0.050094999999999945, 0.03356999999999998, 0.055270000000000014]
		},
		"D=512": {
			"K=5": [0.030254999999999966, 0.02379999999999996, 0.029287500000000098, 0.04337499999999996, 0.07664, 0.032817500000000124, 0.03351499999999997, 0.04415500000000003, 0.028465000000000094, 0.02701999999999995, 0.034734999999999974, 0.03056250000000002, 0.028664999999999972, 0.03915999999999998, 0.03408000000000003, 0.02827, 0.04311499999999998, 0.04376499999999996, 0.04495499999999996, 0.027854999999999974, 0.0403875, 0.02998999999999999, 0.029904999999999963, 0.037040000000000003, 0.028459999999999992, 0.04000999999999998, 0.04101499999999999, 0.30084999999999995, 0.02395999999999999, 0.02652999999999996, 0.027799999999999957, 0.11321999999999993, 0.13784000000000002, 0.19415500000000013, 0.24291333333333345, 0.10019500000000002, 0.055625000000000015, 0.07742500000000004, 0.10874, 0.14488666666666683, 0.05529000000000004, 0.026324999999999994, 0.09044666666666666, 0.02225499999999996, 0.039924999999999995, 0.04709666666666664, 0.030199999999999987, 0.030924999999999984, 0.027614999999999976, 0.05026499999999995, 0.03234999999999997, 0.03083999999999999, 0.030274999999999972, 0.1273650000000001, 0.053107500000000085, 0.2624933333333332, 0.11896500000000003, 0.07520000000000002, 0.07892999999999997, 0.07280999999999996, 0.1651450000000001, 0.1506142857142855, 0.07053, 0.04233999999999999, 0.08268500000000004, 0.08031999999999996, 0.033705000000000006, 0.04944499999999997, 0.055169999999999976, 0.048133333333333264, 0.03645999999999999, 0.040669999999999984, 0.04153999999999998]
		},
		"D=256": {
			"K=5": [0.03081499999999993, 0.023319999999999966, 0.027327500000000095, 0.04859999999999997, 0.06917499999999997, 0.030947500000000083, 0.031624999999999986, 0.03460499999999999, 0.027015000000000094, 0.029989999999999982, 0.028700000000000007, 0.04053250000000012, 0.039604999999999974, 0.06284000000000001, 0.05899249999999998, 0.03524499999999997, 0.027964999999999976, 0.03913750000000004, 0.04714, 0.028679999999999976, 0.03914249999999998, 0.042605000000000004, 0.030734999999999988, 0.03778749999999996, 0.05298500000000002, 0.04017, 0.03784499999999994, 0.25880499999999995, 0.02287999999999995, 0.042049999999999955, 0.026629999999999966, 0.11261999999999998, 0.13980999999999993, 0.18179999999999982, 0.2275333333333334, 0.09201499999999996, 0.05152999999999996, 0.07659499999999998, 0.10232000000000001, 0.14550166666666692, 0.05434500000000005, 0.025664999999999983, 0.07203000000000019, 0.02173499999999997, 0.026534999999999965, 0.05114666666666662, 0.02777999999999995, 0.02861999999999998, 0.025954999999999964, 0.05360999999999998, 0.030919999999999958, 0.028764999999999978, 0.02978499999999997, 0.12572000000000005, 0.052557500000000076, 0.2364683333333339, 0.11938500000000009, 0.07392000000000003, 0.05044499999999997, 0.0702, 0.15624333333333337, 0.14396142857142866, 0.07064500000000004, 0.04454333333333334, 0.06906999999999995, 0.07146000000000001, 0.034879999999999994, 0.04685499999999999, 0.055374999999999945, 0.048959999999999976, 0.037655000000000015, 0.04040999999999997, 0.08064499999999997]
		},
		"D=128": {
			"K=5": [0.03231999999999997, 0.026144999999999943, 0.029957500000000123, 0.03817499999999998, 0.06303999999999996, 0.02769000000000001, 0.04906499999999997, 0.049179999999999974, 0.04120750000000022, 0.04340499999999998, 0.03740499999999996, 0.029922500000000074, 0.03175499999999997, 0.03422499999999997, 0.03409500000000001, 0.029399999999999964, 0.045639999999999924, 0.036492500000000025, 0.048249999999999967, 0.03109999999999997, 0.04776999999999999, 0.055024999999999984, 0.030839999999999944, 0.03697249999999998, 0.06734, 0.04696499999999995, 0.039269999999999944, 0.27589500000000006, 0.024969999999999964, 0.030164999999999963, 0.028784999999999967, 0.17606499999999994, 0.13571499999999995, 0.18365999999999988, 0.22566333333333338, 0.09134499999999993, 0.05065999999999996, 0.07723499999999998, 0.10314000000000009, 0.14481666666666684, 0.054545000000000066, 0.026379999999999963, 0.09396666666666648, 0.021849999999999967, 0.027144999999999975, 0.053305000000000054, 0.03187499999999996, 0.03505499999999999, 0.045825000000000005, 0.04841499999999999, 0.03208499999999999, 0.030774999999999983, 0.03721999999999998, 0.1353250000000001, 0.05212500000000011, 0.23603333333333373, 0.11950500000000006, 0.07561000000000008, 0.050660000000000024, 0.04254499999999997, 0.15592, 0.14991142857142872, 0.07167499999999997, 0.04443, 0.060355, 0.05788500000000005, 0.034514999999999976, 0.04964999999999998, 0.05385999999999996, 0.056210000000000024, 0.03614, 0.06122, 0.09744999999999995]
		}
	},
	"B=2000": {
		"D=1024": {
			"K=5": [0.03044499999999993, 0.023364999999999966, 0.028790000000000104, 0.037335, 0.1381449999999999, 0.030105000000000076, 0.035409999999999976, 0.09472499999999993, 0.028137500000000048, 0.03007499999999995, 0.03473000000000001, 0.03637250000000014, 0.02459499999999997, 0.030064999999999974, 0.03014750000000014, 0.023204999999999965, 0.02712999999999999, 0.05217749999999998, 0.025394999999999966, 0.027945000000000008, 0.03346750000000008, 0.025474999999999956, 0.03111499999999997, 0.031280000000000065, 0.03018999999999996, 0.04945499999999999, 0.05094499999999998, 0.4785799999999998, 0.02935499999999999, 0.03147999999999993, 0.02324499999999996, 0.13674999999999998, 0.255795, 0.3347199999999997, 0.3091733333333336, 0.1588050000000001, 0.07680000000000006, 0.12985500000000003, 0.17628499999999991, 0.19161333333333327, 0.08676000000000003, 0.03468500000000001, 0.15426999999999982, 0.023104999999999983, 0.02122499999999998, 0.05305666666666659, 0.03173000000000001, 0.05143500000000006, 0.03904500000000002, 0.06329999999999997, 0.03827499999999997, 0.035734999999999954, 0.02776499999999997, 0.22365, 0.0656025000000001, 0.41857666666666704, 0.21200499999999983, 0.1282600000000001, 0.077385, 0.058325000000000043, 0.2546400000000003, 0.22721142857142834, 0.12170500000000009, 0.04656499999999997, 0.14901, 0.12691499999999997, 0.03777, 0.04580999999999999, 0.04734, 0.043520000000000045, 0.04643500000000001, 0.028144999999999965, 0.04821999999999999]
		} 
	},
	"B=3000": {
		"D=1024": {
			"K=5": [0.03390499999999994, 0.025374999999999946, 0.029057500000000073, 0.08224999999999995, 0.11938999999999993, 0.03861500000000013, 0.08514499999999993, 0.06906999999999995, 0.031785000000000105, 0.04781499999999998, 0.09259000000000006, 0.03984000000000015, 0.03255999999999994, 0.041289999999999945, 0.02911000000000011, 0.08573499999999998, 0.05014999999999998, 0.04959249999999993, 0.029369999999999938, 0.03724999999999998, 0.03296000000000011, 0.02970999999999995, 0.035199999999999974, 0.04056000000000006, 0.04510999999999995, 0.04590999999999996, 0.06494999999999998, 0.65451, 0.036769999999999976, 0.055194999999999925, 0.02781999999999994, 0.16113500000000006, 0.37720500000000023, 0.48433000000000037, 0.4121700000000002, 0.22737500000000005, 0.10106499999999988, 0.18939000000000003, 0.2535200000000001, 0.24920833333333325, 0.1308050000000001, 0.04477999999999996, 0.21963000000000002, 0.026834999999999973, 0.023349999999999965, 0.05302999999999995, 0.038610000000000005, 0.044959999999999986, 0.04858500000000001, 0.07011499999999996, 0.04004499999999997, 0.03695999999999993, 0.032444999999999904, 0.3258449999999998, 0.08219499999999998, 0.6100516666666669, 0.3052299999999997, 0.17746999999999993, 0.10829000000000008, 0.06457499999999987, 0.36725833333333424, 0.321338571428571, 0.16512499999999986, 0.058325000000000016, 0.17072500000000018, 0.1713149999999999, 0.04150499999999993, 0.05110999999999997, 0.05371999999999993, 0.046560000000000046, 0.051609999999999996, 0.030624999999999996, 0.07712500000000004]
		} 
	},
	"B=4000": {
		"D=1024": {
			"K=5": [0.03332499999999998, 0.02488499999999995, 0.030477500000000105, 0.09346499999999996, 0.1927300000000001, 0.032307500000000114, 0.06545500000000003, 0.1208749999999999, 0.03566000000000001, 0.027014999999999963, 0.03068499999999998, 0.04372250000000009, 0.0387, 0.03603499999999998, 0.02951000000000004, 0.028424999999999985, 0.030049999999999986, 0.05117249999999998, 0.05851500000000007, 0.03978999999999998, 0.033327500000000024, 0.02964999999999997, 0.035264999999999984, 0.03023499999999999, 0.04029499999999997, 0.07671, 0.08045500000000004, 0.31259000000000003, 0.041524999999999965, 0.04079, 0.02531999999999996, 0.17154499999999998, 0.5072099999999997, 0.6417449999999997, 0.5071766666666669, 0.29755499999999996, 0.12533000000000008, 0.24831499999999976, 0.33986000000000005, 0.30621, 0.16540999999999997, 0.049560000000000055, 0.2538749999999999, 0.03330499999999996, 0.023384999999999972, 0.0629999999999998, 0.04238000000000005, 0.06701999999999989, 0.05805000000000004, 0.08435000000000002, 0.04331, 0.04127999999999995, 0.03042999999999996, 0.42596500000000026, 0.0950700000000001, 0.8160316666666645, 0.40028999999999987, 0.22684999999999986, 0.13485499999999997, 0.07362999999999999, 0.46773000000000015, 0.40488428571428514, 0.21096, 0.06729000000000009, 0.2150449999999999, 0.21484499999999992, 0.04512999999999996, 0.05744499999999999, 0.059305000000000024, 0.05098999999999992, 0.05841499999999998, 0.031154999999999978, 0.05784500000000005]
		} 
	},
	"B=5000": {
		"D=1024": {
			"K=5": [0.03288499999999996, 0.024284999999999973, 0.031162500000000107, 0.07385000000000005, 0.06924499999999999, 0.02731500000000008, 0.036329999999999966, 0.03313, 0.029390000000000055, 0.06664999999999989, 0.02763999999999995, 0.03077000000000004, 0.027589999999999934, 0.06609, 0.02831500000000007, 0.038234999999999915, 0.03341499999999992, 0.04928749999999997, 0.03195999999999995, 0.03627999999999995, 0.032937499999999995, 0.030624999999999934, 0.042309999999999966, 0.029247500000000013, 0.11096000000000023, 0.041714999999999954, 0.08918000000000001, 0.992835, 0.06020999999999997, 0.04482999999999995, 0.024259999999999962, 0.2085250000000002, 0.64134, 0.7745800000000002, 0.5743166666666669, 0.35743499999999984, 0.14893999999999993, 0.3059899999999999, 0.40444500000000005, 0.34049833333333285, 0.18606999999999985, 0.05466500000000006, 0.2751300000000001, 0.03464499999999997, 0.02433499999999996, 0.07983666666666663, 0.04527499999999995, 0.056004999999999944, 0.06277500000000005, 0.097035, 0.04627999999999997, 0.04534999999999998, 0.024229999999999963, 0.5286900000000001, 0.107585, 0.9983749999999996, 0.4938200000000002, 0.2924749999999999, 0.16119499999999992, 0.08152999999999996, 0.5694433333333344, 0.471902857142856, 0.25762500000000005, 0.07446500000000003, 0.25651000000000024, 0.24557500000000002, 0.04770499999999998, 0.05865, 0.07806999999999993, 0.05091333333333312, 0.0649, 0.033159999999999946, 0.08191000000000001]
		} 
	},
	"B=6000": {
		"D=1024": {
			"K=5": \
			# [0.033144999999999925, 0.022204999999999968, 0.029545000000000095, 0.07049499999999997, 0.07871500000000001, 0.025237500000000003, 0.03333499999999997, 0.14434499999999986, 0.028327500000000057, 0.025024999999999964, 0.15235000000000012, 0.027462500000000088, 0.024179999999999965, 0.02684499999999996, 0.026955000000000097, 0.024214999999999997, 0.09354000000000008, 0.04844749999999994, 0.028434999999999957, 0.028364999999999984, 0.033015000000000086, 0.030749999999999958, 0.08324000000000004, 0.02906500000000007, 0.024809999999999954, 0.03615999999999999, 0.10191999999999998, 0.9348750000000002, 0.049594999999999986, 0.04692999999999998, 0.022334999999999976, 0.17484999999999992, 0.7816400000000001, 0.9090450000000004, 0.6761633333333337, 0.4277650000000002, 0.17302500000000007, 0.37020500000000006, 0.4706950000000002, 0.38561166666666624, 0.2296899999999999, 0.060824999999999935, 0.3438950000000002, 0.04032999999999992, 0.02317499999999996, 0.07529666666666675, 0.04762999999999996, 0.059125000000000025, 0.069005, 0.1086700000000001, 0.04902999999999997, 0.04916499999999996, 0.025269999999999963, 0.6298400000000002, 0.1224699999999999, 1.162788333333332, 0.5885099999999999, 0.3395, 0.18732000000000013, 0.08859999999999982, 0.6544649999999991, 0.5391028571428562, 0.3059849999999996, 0.08076000000000004, 0.29969500000000004, 0.27357000000000037, 0.05196000000000003, 0.06147000000000008, 0.08697500000000007, 0.05140666666666663, 0.07329000000000005, 0.03261999999999999, 0.1142199999999999]
			[0.03292999999999998, 0.02378499999999995, 0.03038000000000009, 0.03867499999999999, 0.070355, 0.027380000000000092, 0.06177999999999999, 0.033445, 0.028415000000000048, 0.02676999999999995, 0.029024999999999978, 0.029880000000000028, 0.20202999999999974, 0.03638499999999995, 0.027407500000000046, 0.023339999999999965, 0.037539999999999976, 0.04975249999999997, 0.02386999999999996, 0.03232999999999999, 0.034282500000000035, 0.02411999999999997, 0.04563499999999997, 0.028467500000000014, 0.026779999999999967, 0.18059999999999993, 0.10085499999999997, 1.1206799999999997, 0.058559999999999945, 0.04718499999999996, 0.022829999999999954, 0.19192999999999993, 0.785115, 0.9435850000000002, 0.6779200000000004, 0.4269800000000003, 0.1875099999999999, 0.36938999999999994, 0.48748500000000017, 0.4043616666666672, 0.22005499999999992, 0.070505, 0.38268500000000005, 0.046024999999999976, 0.026304999999999946, 0.06075666666666665, 0.04890000000000001, 0.05978000000000004, 0.06846499999999997, 0.10786499999999999, 0.05073499999999997, 0.05036999999999997, 0.02611999999999995, 0.6322550000000003, 0.12122499999999993, 1.2080733333333333, 0.5877700000000001, 0.3387299999999998, 0.18681, 0.08845749999999995, 0.6957550000000006, 0.5705814285714272, 0.3026299999999999, 0.08056500000000001, 0.35227499999999956, 0.2904250000000001, 0.052385000000000036, 0.06416999999999996, 0.08298, 0.05388999999999983, 0.07190499999999997, 0.03367499999999995, 0.08399000000000015]
		} 
	},
	"B=7000": {
		"D=1024": {
			"K=5": [0.02964499999999995, 0.03845499999999993, 0.028047500000000104, 0.09759000000000002, 0.062345, 0.031002500000000065, 0.03440499999999998, 0.03542500000000001, 0.029152500000000105, 0.14327500000000012, 0.04407499999999998, 0.03018500000000008, 0.034884999999999965, 0.05873999999999997, 0.02821000000000009, 0.051769999999999955, 0.042919999999999944, 0.050452499999999914, 0.0334849999999999, 0.03404499999999997, 0.03246000000000007, 0.026379999999999963, 0.09559999999999988, 0.029187500000000078, 0.02840999999999994, 0.04759999999999999, 0.11745500000000002, 0.8526400000000003, 0.05784499999999999, 0.051745, 0.022999999999999958, 0.198275, 0.92715, 1.1030800000000005, 0.7150099999999998, 0.49805500000000047, 0.20033500000000007, 0.43709500000000007, 0.5458600000000005, 0.43044833333333304, 0.253845, 0.06948000000000001, 0.3370300000000001, 0.04624500000000001, 0.02246499999999996, 0.07026999999999993, 0.06757500000000011, 0.06515499999999995, 0.07541000000000006, 0.12476500000000003, 0.054139999999999945, 0.05346999999999999, 0.029769999999999942, 0.7398199999999998, 0.13585999999999968, 1.3579899999999985, 0.6832449999999999, 0.3761549999999999, 0.23180499999999996, 0.09723999999999995, 0.7585683333333327, 0.6224299999999987, 0.35013000000000005, 0.0997250000000001, 0.3187400000000003, 0.3025850000000001, 0.054550000000000036, 0.06684499999999999, 0.066505, 0.059833333333333225, 0.08066000000000004, 0.028469999999999985, 0.10494500000000002]
		} 
	},
	"B=8000": {
		"D=1024": {
			"K=5": [0.032149999999999956, 0.03984499999999996, 0.028767500000000102, 0.03907499999999998, 0.19163500000000003, 0.03256000000000014, 0.14283000000000004, 0.17047499999999993, 0.029332500000000063, 0.027079999999999983, 0.025314999999999966, 0.029165000000000028, 0.02549499999999998, 0.04108499999999994, 0.027972500000000088, 0.03577999999999997, 0.032519999999999966, 0.049479999999999975, 0.028669999999999963, 0.128805, 0.033995000000000004, 0.04364999999999994, 0.058045, 0.02911750000000002, 0.028409999999999963, 0.159815, 0.12471999999999996, 1.6107, 0.05927499999999999, 0.056540000000000055, 0.02426499999999996, 0.17661500000000008, 1.0961600000000002, 1.2741799999999999, 0.942396666666667, 0.5790049999999998, 0.22273500000000002, 0.5004750000000001, 0.6450150000000002, 0.5159666666666659, 0.2917149999999998, 0.07426000000000003, 0.44528499999999993, 0.04506, 0.023929999999999955, 0.08954500000000012, 0.07458499999999993, 0.07193500000000012, 0.08472499999999998, 0.13646000000000014, 0.059350000000000035, 0.05830499999999998, 0.03181999999999995, 0.8520600000000002, 0.1504699999999998, 1.613026666666669, 0.7767050000000002, 0.4243650000000001, 0.26677, 0.10773000000000006, 0.9094116666666645, 0.7529071428571413, 0.3986949999999997, 0.11459999999999994, 0.379035, 0.37040000000000023, 0.059690000000000056, 0.097335, 0.07426500000000011, 0.06259333333333314, 0.08885499999999992, 0.029564999999999987, 0.11045499999999986]
		} 
	},
	"B=9000": {
		"D=1024": {
			"K=5": [0.030544999999999933, 0.02454499999999996, 0.030192500000000094, 0.06836499999999991, 0.09908499999999988, 0.026942500000000046, 0.028974999999999994, 0.03494999999999998, 0.028227500000000058, 0.02599999999999996, 0.030844999999999977, 0.028995000000000073, 0.11194000000000004, 0.02827499999999996, 0.027425000000000102, 0.029379999999999976, 0.02721499999999996, 0.049227499999999924, 0.025674999999999983, 0.09192000000000002, 0.03154250000000006, 0.026159999999999982, 0.02741499999999998, 0.029162500000000088, 0.026264999999999986, 0.033204999999999985, 0.13528000000000012, 2.1694199999999997, 0.061985000000000075, 0.062469999999999984, 0.030724999999999943, 0.15650499999999995, 1.2185350000000001, 1.3664350000000005, 0.8532966666666674, 0.6290599999999997, 0.27737999999999985, 0.5665650000000002, 0.6813350000000001, 0.518958333333332, 0.3177899999999994, 0.07590500000000006, 0.41669000000000017, 0.058944999999999984, 0.02478499999999996, 0.07101666666666677, 0.06166499999999999, 0.072655, 0.09156000000000003, 0.15141500000000008, 0.061679999999999964, 0.062430000000000006, 0.024714999999999963, 0.9773700000000002, 0.1646975000000003, 1.7300949999999977, 0.8750049999999996, 0.48841500000000015, 0.27538499999999977, 0.11026499999999999, 0.9673066666666634, 0.7747385714285688, 0.44408500000000006, 0.09873499999999995, 0.4006849999999998, 0.38054499999999974, 0.06118000000000001, 0.07083499999999997, 0.09151999999999998, 0.0581299999999999, 0.09553999999999993, 0.03207499999999999, 0.11670499999999998]
			# [0.012729999999999988, 0.009809999999999975, 0.011382499999999983, 0.014854999999999969, 0.021419999999999984, 0.01228249999999995, 0.012574999999999979, 0.028085000000000006, 0.011767499999999985, 0.01273999999999998, 0.013819999999999966, 0.013862499999999934, 0.017824999999999976, 0.012594999999999974, 0.011864999999999959, 0.01250999999999998, 0.01242499999999999, 0.09983000000000011, 0.012614999999999987, 0.012904999999999977, 0.01299249999999997, 0.013294999999999979, 0.012674999999999976, 0.013512499999999929, 0.015799999999999984, 0.017089999999999973, 0.2502649999999998, 0.43204000000000015, 0.090365, 0.08350000000000002, 0.00995499999999997, 0.10318999999999999, 3.1435300000000024, 2.842825000000001, 0.8940675, 1.5965599999999989, 0.5420550000000002, 1.4652349999999996, 1.4309699999999987, 4.95645250000001, 0.7302499999999995, 0.10431499999999988, 2.8239799999999993, 0.057524999999999944, 0.01015999999999997, 0.07135000000000002, 0.08222000000000007, 0.10762, 0.153905, 0.3063699999999998, 0.08501499999999992, 0.08877500000000003, 0.009949999999999974, 2.987704999999999, 2.1249799999999985, 2.276496666666669, 2.4698749999999983, 1.293665, 0.6652850000000005, 1.0466949999999997, 4.158805000000004, 3.205981666666675, 1.1946649999999996, 0.10241999999999996, 2.5939350000000005, 2.826440000000001, 0.10376499999999997, 0.021116666666666672, 0.06220499999999997, 0.09518999999999994, 0.15630499999999986, 0.012279999999999982, 0.16731500000000016]
		} 
	},
	"B=10000": {
		"D=1024": {
			"K=5": [0.030449999999999935, 0.021794999999999967, 0.02788500000000009, 0.19484499999999982, 0.11773999999999997, 0.02552500000000001, 0.13531000000000004, 0.031159999999999983, 0.026710000000000074, 0.02932999999999995, 0.026069999999999968, 0.02657250000000006, 0.12269000000000013, 0.030669999999999947, 0.030230000000000166, 0.044464999999999956, 0.030659999999999958, 0.04705999999999998, 0.03307999999999996, 0.028439999999999972, 0.030900000000000052, 0.04059999999999997, 0.03964499999999996, 0.026927500000000024, 0.07411499999999992, 0.044084999999999985, 0.14839499999999994, 2.2995500000000004, 0.06391999999999999, 0.06359499999999997, 0.02445999999999996, 0.21041, 1.3956950000000001, 1.529775, 0.9465866666666665, 0.7005250000000005, 0.2720849999999999, 0.6389400000000001, 0.7555200000000003, 0.5825666666666651, 0.3545149999999998, 0.08138999999999998, 0.4293999999999995, 0.046485000000000026, 0.02415499999999994, 0.07047666666666676, 0.06268999999999997, 0.07854500000000007, 0.09906499999999996, 0.16316500000000006, 0.06312000000000002, 0.06511, 0.02300499999999996, 1.1038800000000002, 0.17674500000000015, 1.905678333333334, 0.9718749999999998, 0.5495000000000004, 0.3044799999999998, 0.11804500000000027, 1.0718016666666628, 0.8439942857142845, 0.4892550000000002, 0.10357000000000008, 0.43827499999999986, 0.4107199999999997, 0.06528000000000005, 0.07042500000000002, 0.08311999999999996, 0.058699999999999995, 0.10086999999999995, 0.031360000000000006, 0.08331499999999999]
		} 
	}
}

DEFAULT_BATCH_SIZE_STR="B=1000"
DEFAULT_DENSE_SIZE_STR="D=1024"
DEFAULT_KENREL_SIZE_STR="K=5"
DEFAULT_BATCH_SIZE=int(DEFAULT_BATCH_SIZE_STR.split("=")[1])
DEFAULT_DENSE_SIZE=int(DEFAULT_DENSE_SIZE_STR.split("=")[1])
DEFAULT_KENREL_SIZE=int(DEFAULT_KENREL_SIZE_STR.split("=")[1])
BATCH_LIST_STR = [
			"B=100", "B=200", "B=300", "B=400", "B=500", "B=600", "B=700", "B=800", "B=900", 
			"B=1000", "B=2000", "B=3000", "B=4000", "B=5000", "B=6000", "B=7000", "B=8000", "B=9000",
			"B=10000"]
DENSE_LIST_STR = ["D=128", "D=256", "D=512", "D=1024", "D=2048", "D=4096", "D=8192"]
KENREL_LIST_STR = ["K=1", "K=3", "K=5", "K=7", "K=9", "K=11", "K=13", "K=15", "K=17", "K=19", "K=21", "K=23", "K=25", "K=27"]
BATCH_LIST_VALUE = [int(e.split("=")[1]) for e in BATCH_LIST_STR]
DENSE_LIST_VALUE = [int(e.split("=")[1]) for e in DENSE_LIST_STR]
KENREL_LIST_VALUE = [int(e.split("=")[1]) for e in KENREL_LIST_STR]

def time2batch_size(B, a1, a2):
	return a1 * B + a2

def vary_batch_size(index, fp16=False):
	avg = []
	DATA_ = DATA_16 if fp16 else DATA_32
	for e in BATCH_LIST_STR:
		avg.append(DATA_[e][DEFAULT_DENSE_SIZE_STR][DEFAULT_KENREL_SIZE_STR][index])
	return avg

def vary_dense_size(index, fp16=False):
	avg = []
	DATA_ = DATA_16 if fp16 else DATA_32
	for e in DENSE_LIST_STR:
		avg.append(DATA_[DEFAULT_BATCH_SIZE_STR][e][DEFAULT_KENREL_SIZE_STR][index])
	return avg

def vary_kernel_size(index, fp16=False):
	avg = []
	DATA_ = DATA_16 if fp16 else DATA_32
	for e in KENREL_LIST_STR:
		avg.append(DATA_[DEFAULT_BATCH_SIZE_STR][DEFAULT_DENSE_SIZE_STR][e][index])
	return avg

def numOfMulInDense(B, C_in, C_out):
	return B * C_in * C_out

def numOfMulInConv(B, width, K, C_in, C_out):
	return B * width * width * K * K * C_in * C_out

def numOfAddInDense(B, C_in, C_out):
	return B * (C_in - 1) * C_out

def numOfAddInConv(B, width, K, C_in, C_out):
	return B * width * width * (K * K * C_in - 1) * C_out

def sizeInOfDense(B, C_in, C_out):
	return B * C_in

def sizeInOfConv(B, width, K, C_in, C_out):
	return B * width * width * C_in

def sizeOutOfDense(B, C_in, C_out):
	return B * C_out

def sizeOutOfConv(B, width, K, C_in, C_out):
	return B * width * width * C_out

def sizeWeiOfDense(B, C_in, C_out):
	return C_in * C_out

def sizeWeiOfConv(B, width, K, C_in, C_out):
	return K * K * C_in * C_out

THRESHOLD = 0.01 # in ms
def exct_filter(target, others):
	assert len(target.shape) == 1
	_filter = np.where(target >= THRESHOLD)
	if len(others.shape) == 1:
		return target[_filter], others[_filter]
	else:
		return target[_filter], others[:, _filter].reshape(list(others.shape[:-1]) + [-1])

def predict_error(_list, _list_pred):
	_list_pred = np.array(_list_pred)
	_list = np.array(_list)
	_list, _list_pred = exct_filter(_list, _list_pred)

	if len(_list) == 0:
		return None, "Original time is too small. Ignore!!!"

	diff = np.abs(_list_pred - _list) / _list
	return diff, "%f %%"%(np.average(diff * 100))

def infoOfConv(B, width, K, C_in, C_out):
	return numOfMulInConv(B, width, K, C_in, C_out), \
		numOfAddInConv(B, width, K, C_in, C_out), \
		sizeInOfConv(B, width, K, C_in, C_out), \
		sizeOutOfConv(B, width, K, C_in, C_out), \
		sizeWeiOfConv(B, width, K, C_in, C_out)

def infoOfDense(B, C_in, C_out):
	return numOfMulInDense(B, C_in, C_out), \
		numOfAddInDense(B, C_in, C_out), \
		sizeInOfDense(B, C_in, C_out), \
		sizeOutOfDense(B, C_in, C_out), \
		sizeWeiOfDense(B, C_in, C_out)

def show_model_complexity():
	computeComplexity = [["conv_layer1", "conv_layer2", "dense", "dense1"], 
			[numOfMulInConv(DEFAULT_BATCH_SIZE, 28, DEFAULT_KENREL_SIZE, 1, 32),
				numOfMulInConv(DEFAULT_BATCH_SIZE, 14, DEFAULT_KENREL_SIZE, 32, 64),
				numOfMulInDense(DEFAULT_BATCH_SIZE, 7*7*64, DEFAULT_DENSE_SIZE),
				numOfMulInDense(DEFAULT_BATCH_SIZE, DEFAULT_DENSE_SIZE, 10)],
			[numOfAddInConv(DEFAULT_BATCH_SIZE, 28, DEFAULT_KENREL_SIZE, 1, 32),
				numOfAddInConv(DEFAULT_BATCH_SIZE, 14, DEFAULT_KENREL_SIZE, 32, 64),
				numOfAddInDense(DEFAULT_BATCH_SIZE, 7*7*64, DEFAULT_DENSE_SIZE),
				numOfAddInDense(DEFAULT_BATCH_SIZE, DEFAULT_DENSE_SIZE, 10)]]
	for i in range(len(computeComplexity[0])):
		print("%-20s mul:%-20d add: %-20d"%(computeComplexity[0][i], computeComplexity[1][i], computeComplexity[2][i]))

# show_model_complexity()

names = ['conv_layer1/conv2d/BiasAdd', 
	'conv_layer1/conv2d/Conv2D', 
	'conv_layer1/conv2d/Relu', 
	'conv_layer2/conv2d/BiasAdd', 
	'conv_layer2/conv2d/Conv2D', 
	'conv_layer2/conv2d/Relu', 
	'dense/BiasAdd', 'dense/MatMul', 'dense/Relu', 'dense_1/BiasAdd', 'dense_1/MatMul']

def plot_varyB_resut(S_mul=False, S_add=False, S_in=False, S_out=False, S_wei=False):
	plt.figure(num=1, figsize=(8, 6))

	x_axis_idx = None
	if S_mul:
		x_axis_idx = 0
	elif S_add:
		x_axis_idx = 1
	elif S_in:
		x_axis_idx = 2
	elif S_out:
		x_axis_idx = 3
	elif S_wei:
		x_axis_idx = 4

	model_size = [
		list(zip(*[infoOfConv(b, 28, DEFAULT_KENREL_SIZE, 1, 32) for b in BATCH_LIST_VALUE])),
		list(zip(*[infoOfConv(b, 14, DEFAULT_KENREL_SIZE, 32, 64) for b in BATCH_LIST_VALUE])),
		list(zip(*[infoOfDense(b, 7*7*64, DEFAULT_DENSE_SIZE) for b in BATCH_LIST_VALUE])),
		list(zip(*[infoOfDense(b, DEFAULT_DENSE_SIZE, 10) for b in BATCH_LIST_VALUE]))
	]
	x_axis_names = ["S_mul", "S_add", "S_in", "S_out", "S_weight"]
	x_axis_name = "Batch Size (B)" if x_axis_idx is None else x_axis_names[x_axis_idx]

	ax = plt.subplot(221)
	x_axis = BATCH_LIST_VALUE if x_axis_idx is None else model_size[0][x_axis_idx]
	avgs = vary_batch_size(NAMELIST_32.index('conv_layer1/conv2d/Conv2D'))
	ax.plot(x_axis, avgs, marker='.', label="conv1 (5*5*1*32)")
	avgs_16 = vary_batch_size(NAMELIST_16.index('conv_layer1/conv2d/Conv2D'), fp16=True)
	ax.plot(x_axis, avgs_16, marker='^', label="conv1 (5*5*1*32) + fp16")

	# popt, pcov = wrap_curve_fit(BATCH_LIST_VALUE, avgs)
	# popt_16, pcov = wrap_curve_fit(BATCH_LIST_VALUE, avgs_16)
	# ax.plot(BATCH_LIST_VALUE, np.array(avgs)/np.array(avgs_16), "--", label="conv1 / conv1_fp16")

	plt.legend()
	plt.ylabel('Average Time (ms)')
	plt.xlabel(x_axis_name)

	ax = plt.subplot(222)
	x_axis = BATCH_LIST_VALUE if x_axis_idx is None else model_size[1][x_axis_idx]
	avgs = vary_batch_size(NAMELIST_32.index('conv_layer2/conv2d/Conv2D'))
	ax.plot(x_axis, avgs, marker='.', label="conv2 (5*5*32*64)")
	avgs_16 = vary_batch_size(NAMELIST_16.index('conv_layer2/conv2d/Conv2D'), fp16=True)
	ax.plot(x_axis, avgs_16, marker='^', label="conv2 (5*5*32*64) + fp16")

	# popt, pcov = wrap_curve_fit(BATCH_LIST_VALUE, avgs)
	# ax.plot(BATCH_LIST_VALUE, time2batch_size(np.array(BATCH_LIST_VALUE), *popt), "--", label="conv2 (5*5*32*64) -- fit")
	# popt_16, pcov = wrap_curve_fit(BATCH_LIST_VALUE, avgs_16)
	# ax.plot(BATCH_LIST_VALUE, time2batch_size(np.array(BATCH_LIST_VALUE), *popt_16), "--", label="conv2 (5*5*32*64) + fp16 -- fit")
	# ax.plot(BATCH_LIST_VALUE, np.array(avgs)/np.array(avgs_16), "--", label="conv2 / conv2_fp16")

	plt.legend()
	plt.ylabel('Average Time (ms)')
	plt.xlabel(x_axis_name)


	ax = plt.subplot(223)
	x_axis = BATCH_LIST_VALUE if x_axis_idx is None else model_size[2][x_axis_idx]
	avgs = vary_batch_size(NAMELIST_32.index('dense/MatMul'))
	ax.plot(x_axis, avgs, marker='.', label="dense (3136*1024)")
	avgs_16 = vary_batch_size(NAMELIST_16.index('dense/MatMul'), fp16=True)
	ax.plot(x_axis, avgs_16, marker='^', label="dense (3136*1024) + fp16")

	# popt, pcov = wrap_curve_fit(BATCH_LIST_VALUE, avgs)
	# popt_16, pcov = wrap_curve_fit(BATCH_LIST_VALUE, avgs_16)
	# ax.plot(BATCH_LIST_VALUE, avgs / np.array(avgs_16), "--", label="dense / dense_fp16")

	plt.legend()
	plt.ylabel('Average Time (ms)')
	plt.xlabel(x_axis_name)

	ax = plt.subplot(224)
	x_axis = BATCH_LIST_VALUE if x_axis_idx is None else model_size[3][x_axis_idx]
	avgs = vary_batch_size(NAMELIST_32.index('dense_1/MatMul'))
	ax.plot(x_axis, avgs, marker='.', label="dense1 (1024*10)")
	avgs_16 = vary_batch_size(NAMELIST_16.index('dense_1/MatMul'), fp16=True)
	ax.plot(x_axis, avgs_16, marker='^', label="dense1 (1024*10) + fp16")

	# popt, pcov = wrap_curve_fit(BATCH_LIST_VALUE, avgs)
	# ax.plot(BATCH_LIST_VALUE, time2batch_size(np.array(BATCH_LIST_VALUE), *popt), "--", label="dense_1 (1024*10) -- fit")
	# popt_16, pcov = wrap_curve_fit(BATCH_LIST_VALUE, avgs_16)
	# ax.plot(BATCH_LIST_VALUE, time2batch_size(np.array(BATCH_LIST_VALUE), *popt_16), "--", label="dense_1 (1024*10) + fp16 -- fit")

	plt.legend()
	plt.ylabel('Average Time (ms)')
	plt.xlabel(x_axis_name)

	plt.show()

def init_fig_base(cnt):
	w = math.ceil(math.sqrt(cnt))
	h = math.ceil(cnt / w)
	fig_base = w * 100 + h * 10 + 1
	return fig_base, 0

def plot_varyK_result(S_mul=False, S_add=False, S_in=False, S_out=False, S_wei=False):
	plt.figure(num=1, figsize=(8, 6))

	cnt = 1 + int(S_mul) + int(S_add) + int(S_in) + int(S_out) + int(S_wei)
	fig_base, fig_idx = init_fig_base(cnt)
	
	model_size = [list(zip(*[infoOfConv(DEFAULT_BATCH_SIZE, 28, k, 1, 32) for k in KENREL_LIST_VALUE])),
		list(zip(*[infoOfConv(DEFAULT_BATCH_SIZE, 14, k, 32, 64) for k in KENREL_LIST_VALUE]))]

	def __plot(x_axis, x_axis2, x_name, _fig_idx):
		ax = plt.subplot(fig_base+_fig_idx)
		ax.plot(x_axis, vary_kernel_size(NAMELIST_32.index('conv_layer1/conv2d/Conv2D')), marker='.', label="conv1 (K*K*1*32)")
		ax.plot(x_axis, vary_kernel_size(NAMELIST_16.index('conv_layer1/conv2d/Conv2D'), fp16=True), marker='^', label="conv1 (K*K*1*32) + fp16")
		ax.plot(x_axis2[:6], vary_kernel_size(NAMELIST_32.index('conv_layer2/conv2d/Conv2D'))[:6], marker='.', label="conv2 (K*K*32*64)")
		ax.plot(x_axis2[:6], vary_kernel_size(NAMELIST_16.index('conv_layer2/conv2d/Conv2D'), fp16=True)[:6], marker='^', label="conv2 (K*K*32*64) + fp16")
		plt.legend()
		plt.ylabel('Average Time (ms)')
		plt.xlabel(x_name)
		return _fig_idx + 1

	fig_idx = __plot(KENREL_LIST_VALUE, KENREL_LIST_VALUE, "Kernel Size (K)", fig_idx)

	if S_mul:
		fig_idx = __plot(model_size[0][0], model_size[1][0], "S_mul", fig_idx)

	if S_add:
		fig_idx = __plot(model_size[0][1], model_size[1][1], "S_add", fig_idx)

	if S_in:
		fig_idx = __plot(model_size[0][2], model_size[1][2], "S_in", fig_idx)

	if S_out:
		fig_idx = __plot(model_size[0][3], model_size[1][3], "S_out", fig_idx)

	if S_wei:
		fig_idx = __plot(model_size[0][4], model_size[1][4], "S_wei", fig_idx)

	plt.show()

def plot_varyD_result():
	plt.figure(num=1, figsize=(8, 6))
	ax = plt.subplot(121)
	ax.plot(DENSE_LIST_VALUE, vary_dense_size(NAMELIST_32.index('dense/MatMul')), marker='.', label="dense (3136*D)")
	ax.plot(DENSE_LIST_VALUE, vary_dense_size(NAMELIST_16.index('dense/MatMul'), fp16=True), marker='^', label="dense (3136*D) + fp16")
	plt.legend()
	plt.ylabel('Average Time (ms)')
	plt.xlabel("Dense Size (D)")

	ax = plt.subplot(122)
	ax.plot(DENSE_LIST_VALUE, vary_dense_size(NAMELIST_32.index('dense_1/MatMul')), marker='.', label="dense1 (D*10)")
	ax.plot(DENSE_LIST_VALUE, vary_dense_size(NAMELIST_16.index('dense_1/MatMul'), fp16=True), marker='^', label="dense1 (D*10) + fp16")
	plt.legend()
	plt.ylabel('Average Time (ms)')
	plt.xlabel("Dense Size (D)")
	plt.show()

def plot_varyB_resut_of_cast():
	plt.figure(num=1, figsize=(8, 6))

	ax = plt.subplot(221)
	avgs_16 = vary_batch_size(NAMELIST_16.index('conv_layer1/Cast_1'), fp16=True)
	ax.plot(BATCH_LIST_VALUE, avgs_16, marker='.', label="conv_layer1/Cast_1:fp16->fp32")
	avgs_16 = vary_batch_size(NAMELIST_16.index('conv_layer1/conv2d/Conv2D'), fp16=True)
	ax.plot(BATCH_LIST_VALUE, avgs_16, marker='^', label="conv1 (5*5*1*32) + fp16")
	plt.legend()
	plt.ylabel('Average Time (ms)')
	plt.xlabel("Batch Size (B)")


	ax = plt.subplot(222)
	avgs_16 = vary_batch_size(NAMELIST_16.index('conv_layer2/Cast'), fp16=True)
	ax.plot(BATCH_LIST_VALUE, avgs_16, marker='.', label="conv_layer2/Cast:fp32->fp16")
	avgs_16 = vary_batch_size(NAMELIST_16.index('conv_layer2/conv2d/Conv2D'), fp16=True)
	ax.plot(BATCH_LIST_VALUE, avgs_16, marker='^', label="conv2 (5*5*32*64) + fp16")
	plt.legend()
	plt.ylabel('Average Time (ms)')
	plt.xlabel("Batch Size (B)")

	ax = plt.subplot(223)
	avgs_16 = vary_batch_size(NAMELIST_16.index('Cast_2'), fp16=True)
	ax.plot(BATCH_LIST_VALUE, avgs_16, marker='.', label="Cast_2(dense):fp16->fp32")
	avgs_16 = vary_batch_size(NAMELIST_16.index('dense/MatMul'), fp16=True)
	ax.plot(BATCH_LIST_VALUE, avgs_16, marker='^', label="dense (3136*1024) + fp16")
	plt.legend()
	plt.ylabel('Average Time (ms)')
	plt.xlabel("Batch Size (B)")

	ax = plt.subplot(224)
	avgs_16 = vary_batch_size(NAMELIST_16.index('Cast_3'), fp16=True)
	ax.plot(BATCH_LIST_VALUE, avgs_16, marker='.', label="Cast_3(dense1):fp32->fp16")
	avgs_16 = vary_batch_size(NAMELIST_16.index('dense_1/MatMul'), fp16=True)
	ax.plot(BATCH_LIST_VALUE, avgs_16, marker='^', label="dense1 (1024*10) + fp16")
	plt.legend()
	plt.ylabel('Average Time (ms)')
	plt.xlabel("Batch Size (B)")

	plt.show()

# plot_varyK_result(S_mul=True, S_add=True, S_in=True, S_out=True, S_wei=True)
# plot_varyD_result()
# plot_varyB_resut(S_mul=False, S_add=False, S_in=False, S_out=False, S_wei=False)
# plot_varyB_resut_of_cast()
# raise


####################################################################################################
#############################        Start to Fit          #########################################
####################################################################################################
def calculationSizeAndGFLOPS2time(xs, a1, a2, a3, a4, a5, a6, a7, a8, a9, a10, a11, a12):
	'''
	gflops:
		We only need a relative value of gflops, 
		i.e., if we know fp32's is twice of fp16's, we can just fp32's = 2 and fp16's = 1,
		the scale is hidden in the a2 
		x[0]: relative gflops
		x[1]: num of multiplication
		x[2]: num of addition
		x[3]: input size
		x[4]: output size
		x[5]: weight size
	'''
	# gflops = xs[0]
	# S_mul = xs[1]
	return (a1 * xs[1] + a2 * xs[2] + a3) / (a4 * xs[0] + a5) + a6 * xs[3] + a7 * xs[4] + a8 * xs[5] + a9 + a10 * xs[0] * xs[3] + a11 * xs[0] * xs[4] + a12 * xs[0] * xs[5]
	# return (a1 * xs[1] + a2 * xs[2] + a3) / (a4 * xs[0] + a5) + a9

def wrap_curve_fit(xs, ys):
	assert isinstance(xs, list) and isinstance(ys, list)
	return curve_fit(time2batch_size, [0] + xs, [0] + ys)

# up_bounds = (0, 0, -np.inf, 0, -np.inf, -np.inf)
up_bounds = (0, 0, -np.inf, 0, -np.inf, 0, 0, 0, -np.inf, 0, 0, 0)
lower_boulds = tuple(len(up_bounds) * [np.inf])
p0=[0]*len(up_bounds)

is_show = [True, True, False, False, False, False, False, False]

def fit_with_S_cal_gflops(is_show):
	GFLOPS_FP32 = 1
	GFLOPS_FP16 = 2

	avgsList = []
	gflopsList = []
	S_mul_list = []
	S_add_list = []
	S_in_list = []
	S_out_list = []
	S_wei_list = []

	def __record_xdata(S_mul, S_add, S_in, S_out, S_wei, gflops):
		S_mul_list.append(S_mul)
		S_add_list.append(S_add)
		S_in_list.append(S_in)
		S_out_list.append(S_out)
		S_wei_list.append(S_wei)
		gflopsList.append(gflops)
	

	if is_show[0]:
		avgsList += vary_batch_size(NAMELIST_32.index('conv_layer1/conv2d/Conv2D'))
		for b in BATCH_LIST_VALUE:
			S_mul, S_add, S_in, S_out, S_wei = infoOfConv(b, 28, DEFAULT_KENREL_SIZE, 1, 32)
			__record_xdata(S_mul, S_add, S_in, S_out, S_wei, GFLOPS_FP32)

		avgsList += vary_batch_size(NAMELIST_16.index('conv_layer1/conv2d/Conv2D'), fp16=True)
		for b in BATCH_LIST_VALUE:
			S_mul, S_add, S_in, S_out, S_wei = infoOfConv(b, 28, DEFAULT_KENREL_SIZE, 1, 32)
			__record_xdata(S_mul, S_add, S_in, S_out, S_wei, GFLOPS_FP16)

	if is_show[1]:
		avgsList += vary_batch_size(NAMELIST_32.index('conv_layer2/conv2d/Conv2D'))
		for b in BATCH_LIST_VALUE:
			S_mul, S_add, S_in, S_out, S_wei = infoOfConv(b, 14, DEFAULT_KENREL_SIZE, 32, 64)
			__record_xdata(S_mul, S_add, S_in, S_out, S_wei, GFLOPS_FP32)

		avgsList += vary_batch_size(NAMELIST_16.index('conv_layer2/conv2d/Conv2D'), fp16=True)
		for b in BATCH_LIST_VALUE:
			S_mul, S_add, S_in, S_out, S_wei = infoOfConv(b, 14, DEFAULT_KENREL_SIZE, 32, 64)
			__record_xdata(S_mul, S_add, S_in, S_out, S_wei, GFLOPS_FP16)
	
	if is_show[2]:
		avgsList += vary_batch_size(NAMELIST_32.index('dense/MatMul'))
		for b in BATCH_LIST_VALUE:
			S_mul, S_add, S_in, S_out, S_wei = infoOfDense(b, 7*7*64, DEFAULT_DENSE_SIZE)
			__record_xdata(S_mul, S_add, S_in, S_out, S_wei, GFLOPS_FP32)

		avgsList += vary_batch_size(NAMELIST_16.index('dense/MatMul'), fp16=True)
		for b in BATCH_LIST_VALUE:
			S_mul, S_add, S_in, S_out, S_wei = infoOfDense(b, 7*7*64, DEFAULT_DENSE_SIZE)
			__record_xdata(S_mul, S_add, S_in, S_out, S_wei, GFLOPS_FP16)

	if is_show[3]:
		avgsList += vary_batch_size(NAMELIST_32.index('dense_1/MatMul'))
		for b in BATCH_LIST_VALUE:
			S_mul, S_add, S_in, S_out, S_wei = infoOfDense(b, DEFAULT_DENSE_SIZE, 10)
			__record_xdata(S_mul, S_add, S_in, S_out, S_wei, GFLOPS_FP32)

		avgsList += vary_batch_size(NAMELIST_16.index('dense_1/MatMul'), fp16=True)
		for b in BATCH_LIST_VALUE:
			S_mul, S_add, S_in, S_out, S_wei = infoOfDense(b, DEFAULT_DENSE_SIZE, 10)
			__record_xdata(S_mul, S_add, S_in, S_out, S_wei, GFLOPS_FP16)
	
	if is_show[4]:
		avgsList += vary_batch_size(NAMELIST_16.index('conv_layer1/Cast_1'), fp16=True)
		S_mul = S_add = S_wei = 0
		for b in BATCH_LIST_VALUE:
			S_in = S_out = sizeOutOfConv(b, 28, DEFAULT_KENREL_SIZE, 1, 32)
			__record_xdata(S_mul, S_add, S_in, S_out, S_wei, GFLOPS_FP16)

	if is_show[5]:
		avgsList += vary_batch_size(NAMELIST_16.index('conv_layer2/Cast'), fp16=True)
		S_mul = S_add = S_wei = 0
		for b in BATCH_LIST_VALUE:
			S_in = S_out = sizeInOfConv(b, 14, DEFAULT_KENREL_SIZE, 32, 64)
			__record_xdata(S_mul, S_add, S_in, S_out, S_wei, GFLOPS_FP16)

	if is_show[6]:
		avgsList += vary_batch_size(NAMELIST_16.index('Cast_2'), fp16=True)
		S_mul = S_add = S_wei = 0
		for b in BATCH_LIST_VALUE:
			S_in = S_out = sizeInOfDense(b, 7*7*64, DEFAULT_DENSE_SIZE)
			__record_xdata(S_mul, S_add, S_in, S_out, S_wei, GFLOPS_FP16)

	if is_show[7]:
		avgsList += vary_batch_size(NAMELIST_16.index('Cast_3'), fp16=True)
		S_mul = S_add = S_wei = 0
		for b in BATCH_LIST_VALUE:
			S_in = S_out = sizeOutOfDense(b, DEFAULT_DENSE_SIZE, 10)
			__record_xdata(S_mul, S_add, S_in, S_out, S_wei, GFLOPS_FP16)

	xdata = np.array([gflopsList, S_mul_list, S_add_list, S_in_list, S_out_list, S_wei_list])
	ydata = np.array(avgsList)
	_ydata, _xdata = exct_filter(ydata, xdata)
	popt, pcov = curve_fit(calculationSizeAndGFLOPS2time, _xdata, _ydata, 
		bounds=(up_bounds, lower_boulds), p0=p0)
	return popt, pcov, xdata, ydata

popt, pcov, xdata, ydata = fit_with_S_cal_gflops(is_show)
print(popt)
UNIT_LEN = len(BATCH_LIST_VALUE)

def plot_3d_fit_result():
	from mpl_toolkits.mplot3d import Axes3D
	xdata = np.array([gflopsList, S_mul_list, S_in_list, S_out_list, S_wei_list])
	pred = calculationSizeAndGFLOPS2time(xdata, *popt)
	plt.figure(num=1, figsize=(8, 6))
	fig = plt.figure()
	fig_idx = 0

	ax = fig.add_subplot(221, projection='3d')
	ax.scatter(S_in_list[fig_idx*UNIT_LEN:(fig_idx+1)*UNIT_LEN], 
		S_wei_list[fig_idx*UNIT_LEN:(fig_idx+1)*UNIT_LEN], 
		avgsList[fig_idx*UNIT_LEN:(fig_idx+1)*UNIT_LEN], label="real")
	ax.scatter(S_in_list[fig_idx*UNIT_LEN:(fig_idx+1)*UNIT_LEN], 
		S_wei_list[fig_idx*UNIT_LEN:(fig_idx+1)*UNIT_LEN], 
		pred[fig_idx*UNIT_LEN:(fig_idx+1)*UNIT_LEN], label="predict")
	plt.legend()
	plt.xlabel("Sin Conv1 32")
	plt.ylabel("Swei")
	fig_idx += 1

	ax = fig.add_subplot(222, projection='3d')
	ax.scatter(S_in_list[fig_idx*UNIT_LEN:(fig_idx+1)*UNIT_LEN], 
		S_wei_list[fig_idx*UNIT_LEN:(fig_idx+1)*UNIT_LEN], 
		avgsList[fig_idx*UNIT_LEN:(fig_idx+1)*UNIT_LEN], label="real")
	ax.scatter(S_in_list[fig_idx*UNIT_LEN:(fig_idx+1)*UNIT_LEN], 
		S_wei_list[fig_idx*UNIT_LEN:(fig_idx+1)*UNIT_LEN], 
		pred[fig_idx*UNIT_LEN:(fig_idx+1)*UNIT_LEN], label="predict")
	plt.legend()
	plt.xlabel("Sin Conv1 16")
	plt.ylabel("Swei")
	fig_idx += 1

	ax = fig.add_subplot(223, projection='3d')
	ax.scatter(S_in_list[fig_idx*UNIT_LEN:(fig_idx+1)*UNIT_LEN], 
		S_wei_list[fig_idx*UNIT_LEN:(fig_idx+1)*UNIT_LEN], 
		avgsList[fig_idx*UNIT_LEN:(fig_idx+1)*UNIT_LEN], label="real")
	ax.scatter(S_in_list[fig_idx*UNIT_LEN:(fig_idx+1)*UNIT_LEN], 
		S_wei_list[fig_idx*UNIT_LEN:(fig_idx+1)*UNIT_LEN], 
		pred[fig_idx*UNIT_LEN:(fig_idx+1)*UNIT_LEN], label="predict")
	plt.legend()
	plt.xlabel("Sin Conv2 32")
	plt.ylabel("Swei")
	fig_idx += 1

	ax = fig.add_subplot(224, projection='3d')
	ax.scatter(S_in_list[fig_idx*UNIT_LEN:(fig_idx+1)*UNIT_LEN], 
		S_wei_list[fig_idx*UNIT_LEN:(fig_idx+1)*UNIT_LEN], 
		avgsList[fig_idx*UNIT_LEN:(fig_idx+1)*UNIT_LEN], label="real")
	ax.scatter(S_in_list[fig_idx*UNIT_LEN:(fig_idx+1)*UNIT_LEN], 
		S_wei_list[fig_idx*UNIT_LEN:(fig_idx+1)*UNIT_LEN], 
		pred[fig_idx*UNIT_LEN:(fig_idx+1)*UNIT_LEN], label="predict")
	plt.legend()
	plt.xlabel("Sin Conv2 16")
	plt.ylabel("Swei")
	fig_idx += 1

	plt.show()

def plot_2d_fit_result(is_show):
	plt.figure(num=1, figsize=(8, 6))

	cnt = sum([int(i) for i in is_show])
	fig_base, fig_idx = init_fig_base(cnt)

	def __plot(layer_name, label_32, label_16, fig_base, fig_idx, only_16=False):
		ax = plt.subplot(fig_base)
		if not only_16:
			avgs = vary_batch_size(NAMELIST_32.index(layer_name))
			ax.plot(BATCH_LIST_VALUE, avgs, marker='.', label=label_32)
			avgs_pred = calculationSizeAndGFLOPS2time(xdata[:, fig_idx*UNIT_LEN:(fig_idx+1)*UNIT_LEN], *popt)
			ax.plot(BATCH_LIST_VALUE, avgs_pred, "--", label=label_32+"_pred")
			diff = predict_error(avgs, avgs_pred)
			print(label_32, diff)
			fig_idx += 1

		avgs_16 = vary_batch_size(NAMELIST_16.index(layer_name), fp16=True)
		ax.plot(BATCH_LIST_VALUE, avgs_16, marker='^', label=label_16)
		avgs_pred = calculationSizeAndGFLOPS2time(xdata[:, fig_idx*UNIT_LEN:(fig_idx+1)*UNIT_LEN], *popt)
		ax.plot(BATCH_LIST_VALUE, avgs_pred, "--", label=label_16+"_pred")
		diff = predict_error(avgs_16, avgs_pred)
		print(label_16, diff)
		fig_idx += 1
		fig_base += 1

		plt.legend()
		plt.ylabel('Average Time (ms)')
		plt.xlabel("Batch Size (B)")
		return fig_base, fig_idx

	if is_show[0]:
		fig_base, fig_idx = __plot('conv_layer1/conv2d/Conv2D', "conv1_fp32", "conv1_fp16", fig_base, fig_idx)

	if is_show[1]:
		fig_base, fig_idx = __plot('conv_layer2/conv2d/Conv2D', "conv2_fp32", "conv2_fp16", fig_base, fig_idx)

	if is_show[2]:
		fig_base, fig_idx = __plot('dense/MatMul', "dense_fp32", "dense_fp16", fig_base, fig_idx)

	if is_show[3]:
		fig_base, fig_idx = __plot('dense_1/MatMul', "dense1_fp32", "dense1_fp16", fig_base, fig_idx)

	### plot results for cast ops
	if is_show[4]:
		fig_base, fig_idx = __plot('conv_layer1/Cast_1', None, "conv1_out_cast", fig_base, fig_idx, only_16=True)
	if is_show[5]:
		fig_base, fig_idx = __plot('conv_layer2/Cast', None, "conv2_in_cast", fig_base, fig_idx, only_16=True)
	if is_show[6]:
		fig_base, fig_idx = __plot('Cast_2', None, "dense_out_cast", fig_base, fig_idx, only_16=True)
	if is_show[7]:
		fig_base, fig_idx = __plot('Cast_3', None, "dense_in_cast", fig_base, fig_idx, only_16=True)

	plt.show()

plot_2d_fit_result(is_show)




